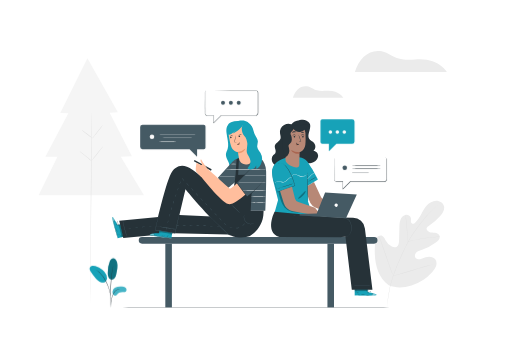
t = 0.00 s
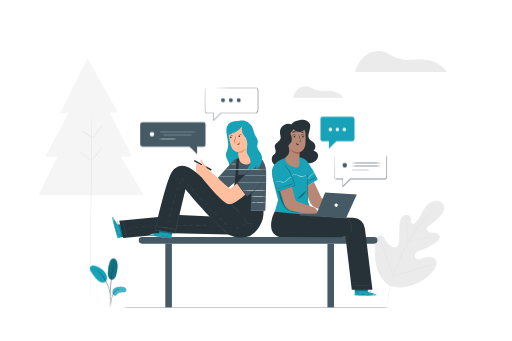
t = 0.28 s
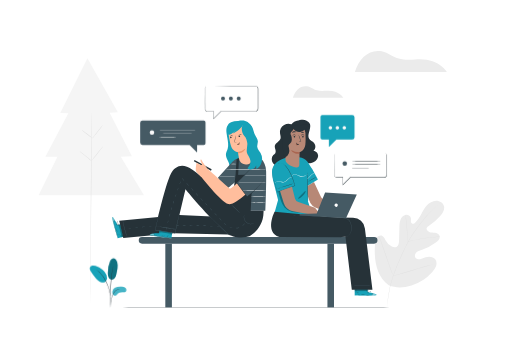
t = 0.47 s
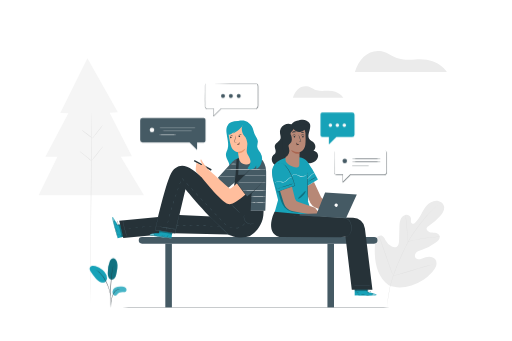
t = 0.75 s
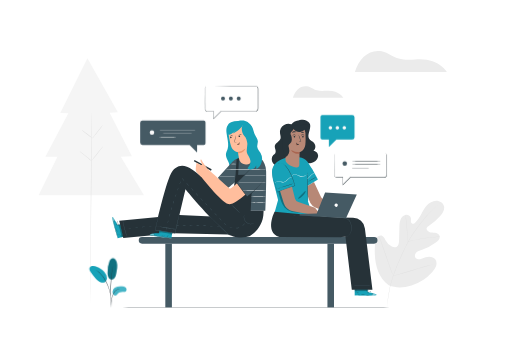
t = 1.03 s
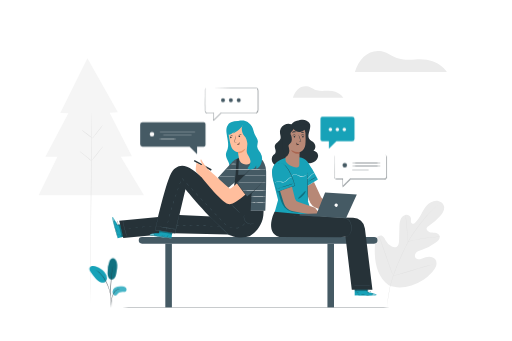
t = 1.22 s

The animated SVG that drew these frames (rendered in a browser with its animation timeline set to each time). Animation: 2 CSS @keyframes rules; one cycle of 1.50 s, repeats indefinitely.

<svg class="animated" id="freepik_stories-chatting" xmlns="http://www.w3.org/2000/svg" viewBox="0 0 750 500" version="1.1" xmlns:xlink="http://www.w3.org/1999/xlink" xmlns:svgjs="http://svgjs.com/svgjs"><style>svg#freepik_stories-chatting:not(.animated) .animable {opacity: 0;}svg#freepik_stories-chatting.animated #freepik--Plant--inject-64 {animation: 1.5s Infinite  linear wind;animation-delay: 0s;}svg#freepik_stories-chatting.animated #freepik--speech-bubbles--inject-64 {animation: 1.5s Infinite  linear floating;animation-delay: 0s;}            @keyframes wind {                0% {                    transform: rotate( 0deg );                }                25% {                    transform: rotate( 1deg );                }                75% {                    transform: rotate( -1deg );                }            }                    @keyframes floating {                0% {                    opacity: 1;                    transform: translateY(0px);                }                50% {                    transform: translateY(-10px);                }                100% {                    opacity: 1;                    transform: translateY(0px);                }            }        </style><g id="freepik--background-complete--inject-64" class="animable animator-active" style="transform-origin: 355.635px 263.286px;"><polygon points="127.81 85.28 88.02 165.55 99.9 166 66.18 229.78 83.89 229.78 56.27 286.45 210.69 286.45 176.69 229.78 192.98 229.08 160.4 165.32 172.44 164.62 127.81 85.28" style="fill: rgb(245, 245, 245); transform-origin: 133.48px 185.865px;" id="el76fgnx8z63t" class="animable"></polygon><path d="M134.39,165.2c.19,0-.07,41.59-.6,92.89s-1.11,192.83-1.31,192.83.07-141.52.6-192.84S134.19,165.2,134.39,165.2Z" style="fill: rgb(224, 224, 224); transform-origin: 133.433px 308.06px;" id="el35w7yfgrin" class="animable"></path><path d="M150.63,182.91c.16.12-3.25,4.79-7.6,10.44s-8,10.13-8.17,10,3.25-4.79,7.61-10.44S150.48,182.79,150.63,182.91Z" style="fill: rgb(224, 224, 224); transform-origin: 142.745px 193.13px;" id="eldxbdfxtzdkf" class="animable"></path><path d="M134.07,201.9c-.12.15-3.49-2.27-7.52-5.41s-7.2-5.81-7.08-6,3.49,2.27,7.52,5.41S134.19,201.74,134.07,201.9Z" style="fill: rgb(224, 224, 224); transform-origin: 126.77px 196.193px;" id="elqb8w6g6vg3" class="animable"></path><path d="M133.16,235.69a16.23,16.23,0,0,1-2.52-2c-1.5-1.27-3.57-3-5.89-4.91s-4.45-3.57-6-4.78a16.49,16.49,0,0,1-2.43-2.07,13.09,13.09,0,0,1,2.73,1.66c1.63,1.12,3.82,2.74,6.15,4.64s4.36,3.72,5.78,5.08A13.72,13.72,0,0,1,133.16,235.69Z" style="fill: rgb(224, 224, 224); transform-origin: 124.74px 228.81px;" id="elt2xzd5r7nfj" class="animable"></path><path d="M150.65,214.8c.15.12-3.58,5-8.33,10.93s-8.73,10.62-8.89,10.5,3.58-5,8.34-10.94S150.5,214.68,150.65,214.8Z" style="fill: rgb(224, 224, 224); transform-origin: 142.04px 225.515px;" id="elo5oof13xlz" class="animable"></path><path d="M569.55,418.35c-18.13-13.41-21.57-37.29-20.14-58.61.24-3.56,0-7.33,1.78-10.39s5.9-5.08,9.08-3.47c2.64,1.34,3.71,4.45,5.12,7.05a21.1,21.1,0,0,0,8.21,8.26c2.26,1.25,5.08,2.07,7.39.9,3.17-1.59,3.67-5.82,3.77-9.37l.51-19.81c.1-3.54.2-7.16,1.43-10.49s3.79-6.37,7.24-7.2,7.61,1.26,8.21,4.75a30.94,30.94,0,0,1,0,4.41c0,1.48.7,3.13,2.1,3.59s2.89-.5,4-1.5c3.83-3.46,6.49-8,9-12.49s4.93-9.12,8.42-12.91,8.24-6.73,13.39-6.85,10.53,3.2,11.66,8.23-2,10-5.32,13.94a79.85,79.85,0,0,1-17.19,15.15,6.55,6.55,0,0,0-2.89,2.86c-.86,2.34,1.34,4.76,3.67,5.62,2.65,1,5.56.79,8.35,1.21s5.78,1.73,6.76,4.38c1.35,3.67-1.84,7.36-4.94,9.75a68.88,68.88,0,0,1-20.69,10.9c-2.68.87-5.48,1.61-7.67,3.37s-3.58,4.91-2.37,7.44,4.48,3.45,7.26,3,5.31-1.82,8-2.71c5-1.68,11.35-1.13,14.37,3.18,2,2.84,2,6.7.89,10a25.76,25.76,0,0,1-5.73,8.57A68.86,68.86,0,0,1,603,418.58c-11.58,3.54-22.22,4.25-33.46-.23" style="fill: rgb(235, 235, 235); transform-origin: 600.038px 357.846px;" id="elpmuy4vayf8g" class="animable"></path><path d="M567.85,451.87c-.27-4.73-.13-9.27.95-17.7a154.06,154.06,0,0,1,6.82-29,317,317,0,0,1,13.89-33.75l4.1-8.66c1.35-2.84,2.69-5.66,4.17-8.33a157.58,157.58,0,0,1,9.41-14.89c3.23-4.59,6.46-8.83,9.51-12.78s6-7.56,8.79-10.74a126.48,126.48,0,0,1,14.35-14c1.82-1.53,3.27-2.66,4.26-3.42l1.14-.86c.25-.19.39-.28.39-.28a3.51,3.51,0,0,1-.36.32l-1.1.9c-1,.79-2.4,1.95-4.19,3.5a132.6,132.6,0,0,0-14.21,14.14c-2.78,3.19-5.68,6.82-8.72,10.77s-6.25,8.2-9.45,12.79a157.93,157.93,0,0,0-9.36,14.85c-1.47,2.66-2.8,5.46-4.15,8.31s-2.72,5.73-4.1,8.66a320.22,320.22,0,0,0-13.9,33.68,156.3,156.3,0,0,0-6.92,28.89c-1.12,8.39-1.52,12.93-1.32,17.65" style="fill: rgb(224, 224, 224); transform-origin: 606.681px 374.69px;" id="eljss17aac6h" class="animable"></path><path d="M597.92,354.38a7.81,7.81,0,0,1-.28-1.53c-.15-1-.32-2.42-.51-4.19-.39-3.54-.75-8.46-1.14-13.88s-.84-10.31-1.3-13.84c-.23-1.77-.42-3.19-.58-4.18a8.56,8.56,0,0,1-.17-1.54,8.42,8.42,0,0,1,.38,1.51c.21,1,.47,2.39.74,4.16.56,3.52,1.07,8.43,1.46,13.85s.73,10.24,1,13.89c.14,1.7.26,3.11.34,4.2A9,9,0,0,1,597.92,354.38Z" style="fill: rgb(224, 224, 224); transform-origin: 595.935px 334.8px;" id="el2kdiuyiiwcp" class="animable"></path><path d="M644.35,347.39a1.58,1.58,0,0,1-.48.06l-1.37.08c-1.19.05-2.91.13-5,.3-4.24.3-10.09.92-16.51,1.9s-12.19,2.13-16.33,3.08c-2.08.46-3.75.88-4.91,1.17l-1.33.32a1.55,1.55,0,0,1-.47.08s.14-.08.44-.18l1.31-.42c1.14-.35,2.8-.83,4.87-1.34,4.13-1.05,9.91-2.25,16.34-3.24s12.3-1.55,16.57-1.75c2.12-.12,3.85-.14,5-.13l1.38,0A1.68,1.68,0,0,1,644.35,347.39Z" style="fill: rgb(224, 224, 224); transform-origin: 621.15px 350.849px;" id="elxauhh72qooq" class="animable"></path><path d="M576.17,404.33a2.42,2.42,0,0,1-.29-.57l-.73-1.67c-.62-1.46-1.48-3.6-2.5-6.25-2-5.29-4.64-12.69-7.41-20.89S559.93,359.33,558,354c-1-2.61-1.76-4.75-2.33-6.3-.26-.7-.47-1.27-.64-1.71a2.37,2.37,0,0,1-.18-.62,4.13,4.13,0,0,1,.28.58l.73,1.67c.62,1.46,1.48,3.6,2.5,6.24,2,5.3,4.65,12.7,7.41,20.9s5.31,15.62,7.27,20.94c1,2.61,1.76,4.75,2.34,6.3.26.7.46,1.27.63,1.71A4.21,4.21,0,0,1,576.17,404.33Z" style="fill: rgb(224, 224, 224); transform-origin: 565.51px 374.85px;" id="elrtn1rst36pj" class="animable"></path><path d="M638.13,386.86a3.53,3.53,0,0,1-.62.21l-1.8.52-6.64,1.86c-5.61,1.58-13.32,3.86-21.84,6.4s-16.26,4.76-21.9,6.25c-2.82.75-5.1,1.33-6.69,1.7l-1.83.42a2.84,2.84,0,0,1-.64.11,3.15,3.15,0,0,1,.62-.21l1.8-.52,6.64-1.86c5.61-1.58,13.32-3.86,21.84-6.4s16.26-4.76,21.9-6.25c2.81-.75,5.1-1.33,6.69-1.7l1.83-.42A2.84,2.84,0,0,1,638.13,386.86Z" style="fill: rgb(224, 224, 224); transform-origin: 607.15px 395.595px;" id="el89urzxzmm15" class="animable"></path><path d="M520,105.75H655S643.1,84,608.34,87.18c-33.2,3-34.89-10.69-51.77-12.38S525.62,86.06,520,105.75Z" style="fill: rgb(235, 235, 235); transform-origin: 587.5px 90.2011px;" id="elohyt9ck78j" class="animable"></path><path d="M429.06,143.42h74s-6.55-11.91-25.6-10.18c-18.2,1.66-19.12-5.86-28.37-6.78S432.14,132.63,429.06,143.42Z" style="fill: rgb(235, 235, 235); transform-origin: 466.06px 134.9px;" id="el6gvhqsnl0yx" class="animable"></path></g><g id="freepik--Floor--inject-64" class="animable" style="transform-origin: 375px 450.66px;"><path d="M639.4,450.66c0,.14-118.39.26-264.39.26s-264.41-.12-264.41-.26S229,450.4,375,450.4,639.4,450.51,639.4,450.66Z" style="fill: rgb(38, 50, 56); transform-origin: 375px 450.66px;" id="elt17lvj1qui" class="animable"></path></g><g id="freepik--Seat--inject-64" class="animable" style="transform-origin: 378.095px 399.135px;"><path d="M548.26,357.32H207.93a4.87,4.87,0,0,1-4.87-4.87h0a4.87,4.87,0,0,1,4.87-4.87H548.26a4.87,4.87,0,0,1,4.87,4.87h0A4.87,4.87,0,0,1,548.26,357.32Z" style="fill: rgb(69, 90, 100); transform-origin: 378.095px 352.45px;" id="elvkdpa6n0oqe" class="animable"></path><rect x="242.04" y="357.32" width="9.63" height="93.37" style="fill: rgb(69, 90, 100); transform-origin: 246.855px 404.005px;" id="elycx2eqqilef" class="animable"></rect><rect x="479.74" y="357.32" width="9.63" height="93.37" style="fill: rgb(69, 90, 100); transform-origin: 484.555px 404.005px;" id="el6mft6gqg6jp" class="animable"></rect></g><g id="freepik--character-2--inject-64" class="animable" style="transform-origin: 474.525px 304.605px;"><path d="M429.67,183.83a12.43,12.43,0,0,0-19.4,11.75c.31,2.47,1.35,4.95.72,7.36-1.19,4.5-7.54,6.26-8.38,10.84-.33,1.81.31,3.63.8,5.4s.79,3.77-.13,5.36c-.67,1.18-1.9,1.92-2.86,2.88-3.1,3.09-3,8.51-.45,12s7.18,5.22,11.55,5.08a25.57,25.57,0,0,0,12.28-4.2" style="fill: rgb(38, 50, 56); transform-origin: 413.872px 213.068px;" id="el0dwaa7mbg3g" class="animable"></path><path d="M425.59,185.35A12.82,12.82,0,0,1,435,177c4.27-1,9.57-2.42,13.48-.43,2.44,1.25,4.78,3.06,5.74,5.63,1.14,3-.61,8.72-1.49,11.86s-1.53,6.7.2,9.46,5.1,3.72,7.22,6.07a8.44,8.44,0,0,1-.88,11.73c3.78-.22,7,3.63,6.83,7.41s-2.89,7.1-6.26,8.81-7.27,2.07-11.05,2.08a66.84,66.84,0,0,1-14-1.45c-3.78-.8-7.72-2.07-10.18-5.05-2.26-2.74-2.89-6.48-2.89-10,0-12.57,6.57-25,3.71-37.26" style="fill: rgb(38, 50, 56); transform-origin: 443.913px 207.594px;" id="elvg5chdlryf" class="animable"></path><path d="M448.15,278.58,453,293.76A17.54,17.54,0,0,0,466.61,306L499,312l8.81-.28L499,300.84l-24.34-8.3a6.54,6.54,0,0,1-4.92-4.66L460,266.79l-12.27,7.53Z" style="fill: rgb(183, 136, 118); transform-origin: 477.77px 289.395px;" id="el1k23pjebz7h" class="animable"></path><path d="M400.4,263.73c.45,2.35,7.3,19.45,7.3,19.45s26.66-9,26.31-10.37c-.29-1.07-5.41-18.19-11.55-27.67a13.87,13.87,0,0,0-10.68-6.43c-1.2-.08-3.8,1.17-4.51,1.57C401.66,243.45,396.89,245.58,400.4,263.73Z" style="fill: rgb(69, 90, 100); transform-origin: 416.607px 260.943px;" id="elag5prky9iik" class="animable"></path><path d="M438,230.6c12.06,1.35,14,9.54,19.64,17.61l8.13,15-15,9.17.52,23,7.12,22-56.25-5.29,5.19-18.84-7.49-29.58c-.57-4-2.12-11.53-1.07-15.49,3.27-12.39,16.16-16,25-18.32,1.83-.47,10.65-.44,12.18-.07" style="fill: #17A2B8; transform-origin: 432.102px 273.445px;" id="el1fceple6wwb" class="animable"></path><path d="M400.89,263.49l.12.32c.07.23.18.55.31.95.27.85.66,2.07,1.15,3.63,1,3.16,2.39,7.67,4.1,13.14l-.19-.09,25-9.24.62-.26-.1.21a110.06,110.06,0,0,0-5.87-16.46,46.59,46.59,0,0,0-7.44-12.07,16.4,16.4,0,0,0-4.21-3.41,8.72,8.72,0,0,0-3.89-1.15,7.12,7.12,0,0,0-.79,0l-.7.07-.59.07-.48.13-.66.17-.23.05a.61.61,0,0,1,.22-.08l.65-.21.48-.14a4.77,4.77,0,0,1,.6-.09l.7-.09a5.47,5.47,0,0,1,.81,0,8.82,8.82,0,0,1,4,1.12,16.46,16.46,0,0,1,4.29,3.41,46.12,46.12,0,0,1,7.56,12.1,108.12,108.12,0,0,1,5.91,16.51l0,.15-.14.06-.63.26c-9.38,3.51-18.08,6.63-25.07,9.18l-.14.06,0-.15c-1.65-5.49-3-10-4-13.18-.47-1.57-.83-2.8-1.08-3.66-.12-.4-.21-.72-.28-1A2.17,2.17,0,0,1,400.89,263.49Z" style="fill: rgb(38, 50, 56); transform-origin: 416.575px 260.358px;" id="elmn4yvwwynv" class="animable"></path><path d="M431,268.75c0,.09-5.75,2.09-12.91,4.46s-13,4.22-13,4.12,5.75-2.09,12.92-4.46S430.94,268.65,431,268.75Z" style="fill: rgb(38, 50, 56); transform-origin: 418.045px 273.04px;" id="el91qfiofz8sb" class="animable"></path><g id="elv4vb1y18rwe"><g style="opacity: 0.3; transform-origin: 424.06px 295.392px;" class="animable" id="elpskvy7qsd9"><path d="M407.79,281.12A114.38,114.38,0,0,0,412,295.55a31,31,0,0,0,4.54,8.34,21,21,0,0,0,10.91,6.65,34.45,34.45,0,0,0,12.88.63l-21.41-12.1-5.7-19.79Z" id="elaegg4c5uip6" class="animable" style="transform-origin: 424.06px 295.392px;"></path></g></g><path d="M410.25,280l5.28,17.28a17.62,17.62,0,0,0,13.61,12.35l32.39,6.15,8.81-.28-8.81-11.05-24.35-8.4a6.56,6.56,0,0,1-4.91-4.73l-4.51-17.39Z" style="fill: rgb(183, 136, 118); transform-origin: 440.295px 294.855px;" id="el302dv4wvfo" class="animable"></path><path d="M451.34,294.78a12.2,12.2,0,0,1-.15-1.63c-.05-1.15-.13-2.65-.22-4.47-.16-3.77-.34-9-.52-14.73s-.3-11-.37-14.74c0-1.82,0-3.32-.05-4.47a11.17,11.17,0,0,1,.05-1.64,9,9,0,0,1,.15,1.63c.06,1.15.13,2.65.22,4.47.16,3.77.35,9,.52,14.73s.31,11,.37,14.74c0,1.82,0,3.33.06,4.47A8.76,8.76,0,0,1,451.34,294.78Z" style="fill: rgb(38, 50, 56); transform-origin: 450.717px 273.94px;" id="elu4g5vm2wkkm" class="animable"></path><g id="els06zb4hebw"><g style="opacity: 0.3; transform-origin: 442.332px 285.66px;" class="animable" id="elk5kw149mia"><path d="M447.77,280c.59.38-.93,3.77-4.08,7s-6.49,4.83-6.88,4.24,2.08-3,5-6.06S447.15,279.61,447.77,280Z" id="elgllklwdw8cw" class="animable" style="transform-origin: 442.332px 285.66px;"></path></g></g><path d="M463.6,259.22a55.5,55.5,0,0,1-6.31,4,53.07,53.07,0,0,1-6.58,3.56,106.59,106.59,0,0,1,12.89-7.57Z" style="fill: rgb(38, 50, 56); transform-origin: 457.155px 262.995px;" id="el6r7elnnzsjc" class="animable"></path><path d="M427.74,260.24c0,.05-.4-.06-1.09,0a5.73,5.73,0,0,0-2.74,1,17.08,17.08,0,0,0-3.27,2.95,9.77,9.77,0,0,1-4.57,3.11c-2,.45-3.9-.25-5.49-.7a9,9,0,0,0-4.29-.53,4.05,4.05,0,0,0-2.45,1.44,6.59,6.59,0,0,0-.52.95s0-.11,0-.3a2.73,2.73,0,0,1,.34-.77,4.1,4.1,0,0,1,2.53-1.68,9.13,9.13,0,0,1,4.51.42c1.6.44,3.41,1.08,5.23.67a9.63,9.63,0,0,0,4.35-2.95,16.67,16.67,0,0,1,3.42-2.93,5.53,5.53,0,0,1,2.93-.86,3,3,0,0,1,.82.11C427.65,260.19,427.75,260.22,427.74,260.24Z" style="fill: rgb(250, 250, 250); transform-origin: 415.53px 264.26px;" id="elcsg9of0s08u" class="animable"></path><path d="M451,256.56a4.77,4.77,0,0,0-1-.17,4.42,4.42,0,0,0-2.49,1c-.48.33-1,.75-1.58,1.14a5.15,5.15,0,0,1-2.15.81,9.4,9.4,0,0,1-5.07-1,42,42,0,0,0-4.61-2.1,6.19,6.19,0,0,0-3.95-.12,4.22,4.22,0,0,0-2.2,1.52c-.36.52-.45.89-.5.88s0-.1,0-.27a2.57,2.57,0,0,1,.3-.72,4.15,4.15,0,0,1,2.25-1.75,6.4,6.4,0,0,1,4.22,0,36.31,36.31,0,0,1,4.68,2.09,9.15,9.15,0,0,0,4.78,1,7.91,7.91,0,0,0,3.59-1.79,4.35,4.35,0,0,1,2.7-.88,1.83,1.83,0,0,1,.76.21C450.89,256.48,451,256.54,451,256.56Z" style="fill: rgb(250, 250, 250); transform-origin: 439.214px 257.398px;" id="elqi5hvo20u0l" class="animable"></path><path d="M449.7,261.56a8.82,8.82,0,0,0,1.83-.69,12.67,12.67,0,0,0,3.31-3.38,8.71,8.71,0,0,1,3.79-3.13,2.6,2.6,0,0,1,2,0,6.53,6.53,0,0,0-1.91.35,9.51,9.51,0,0,0-3.51,3.11,11.15,11.15,0,0,1-3.54,3.39A2.82,2.82,0,0,1,449.7,261.56Z" style="fill: rgb(250, 250, 250); transform-origin: 455.165px 257.885px;" id="elb4hh4sxi5tt" class="animable"></path><path d="M538.88,428.28l-.16-10.18-19.07.18.08,14.9,1.18.06c5.27.24,26.79.87,30.3-.23C555.12,431.78,538.88,428.28,538.88,428.28Z" style="fill: #17A2B8; transform-origin: 535.734px 425.869px;" id="elprh566j0rqn" class="animable"></path><g id="elktdfngyybt8"><g style="opacity: 0.4; transform-origin: 535.809px 431.961px;" class="animable" id="elxh5bysoevx"><path d="M546.82,430.28s5.69,1.58,5,2.52-22.47,1.13-32.08.38l0-.43h25.4S545.71,430.33,546.82,430.28Z" style="fill: rgb(255, 255, 255); transform-origin: 535.809px 431.961px;" id="elnecq83j60fk" class="animable"></path></g></g><path d="M519.45,432.74l.33,0,.94.05,3.47.12c2.93.08,7,.14,11.45.1s8.52-.15,11.44-.28l3.47-.17.94-.07a1.14,1.14,0,0,0,.33,0h-.33l-1,0-3.46.1c-2.93.08-7,.18-11.44.21s-8.52,0-11.44,0l-3.47,0h-1.28Z" style="fill: rgb(38, 50, 56); transform-origin: 535.61px 432.756px;" id="elugl1oxgc0qh" class="animable"></path><path d="M545.15,433a8.06,8.06,0,0,1,.63-1.66,7.58,7.58,0,0,1,1.17-1.33,2.52,2.52,0,0,0-1.36,1.21A2.58,2.58,0,0,0,545.15,433Z" style="fill: rgb(38, 50, 56); transform-origin: 546.041px 431.505px;" id="el7krnyzwdjyo" class="animable"></path><path d="M539.5,430.24s.32-.3.59-.74.46-.83.4-.86-.32.3-.59.74S539.45,430.2,539.5,430.24Z" style="fill: rgb(38, 50, 56); transform-origin: 539.996px 429.439px;" id="el3iopz0fvl1v" class="animable"></path><path d="M538,429.43c0,.05.34-.15.67-.45s.55-.58.51-.63-.34.16-.67.46S537.91,429.39,538,429.43Z" style="fill: rgb(38, 50, 56); transform-origin: 538.584px 428.89px;" id="el31gnndwveve" class="animable"></path><path d="M537,427.64c0,.07.44.12,1,.12a2.39,2.39,0,0,0,1-.11,2.14,2.14,0,0,0-1-.12A2.32,2.32,0,0,0,537,427.64Z" style="fill: rgb(38, 50, 56); transform-origin: 538px 427.644px;" id="elxi162hd5alb" class="animable"></path><path d="M536.61,426.38a2.84,2.84,0,0,0,2.26.15,128.54,128.54,0,0,1-2.26-.15Z" style="fill: rgb(38, 50, 56); transform-origin: 537.74px 426.538px;" id="elrhd0tlzearb" class="animable"></path><path d="M540.13,428.57a3.71,3.71,0,0,0,1.23,0,7.17,7.17,0,0,0,1.3-.3,3.54,3.54,0,0,0,.74-.31.67.67,0,0,0,.3-.39.49.49,0,0,0-.19-.49,2.25,2.25,0,0,0-2.77.69,2.12,2.12,0,0,0-.39.82.7.7,0,0,0,0,.33,3.26,3.26,0,0,1,.55-1,2.17,2.17,0,0,1,1-.69,1.9,1.9,0,0,1,1.46.09c.2.14.12.37-.09.5a3.89,3.89,0,0,1-.69.3,8.92,8.92,0,0,1-1.26.34C540.6,428.52,540.13,428.53,540.13,428.57Z" style="fill: rgb(38, 50, 56); transform-origin: 541.92px 427.891px;" id="elgpi03n81fij" class="animable"></path><path d="M540.45,428.63a1.19,1.19,0,0,0,.13-.86,1.94,1.94,0,0,0-.34-.89,1.25,1.25,0,0,0-1-.62.5.5,0,0,0-.38.57,1.44,1.44,0,0,0,.22.55,3.89,3.89,0,0,0,.58.74,1.8,1.8,0,0,0,.71.49s-.25-.22-.59-.61a4.18,4.18,0,0,1-.52-.73c-.17-.26-.29-.72,0-.78s.62.27.81.52a2,2,0,0,1,.35.79A4.38,4.38,0,0,1,540.45,428.63Z" style="fill: rgb(38, 50, 56); transform-origin: 539.731px 427.445px;" id="elbh7iz72wx6" class="animable"></path><path d="M519.8,427.52s.54-.06,1.41,0a6,6,0,0,1,3.08,1.24,6.17,6.17,0,0,1,2,2.69c.29.82.33,1.37.37,1.36a1.25,1.25,0,0,0,0-.38,5.19,5.19,0,0,0-.22-1,5.8,5.8,0,0,0-5.17-4.05,5.39,5.39,0,0,0-1.05,0C519.93,427.47,519.8,427.5,519.8,427.52Z" style="fill: rgb(38, 50, 56); transform-origin: 523.237px 430.082px;" id="el66nhgti9ml" class="animable"></path><path d="M521.71,419.57a30.86,30.86,0,0,0-.14,3.91,36.84,36.84,0,0,0,.1,3.92,31,31,0,0,0,.14-3.92A36.72,36.72,0,0,0,521.71,419.57Z" style="fill: rgb(38, 50, 56); transform-origin: 521.69px 423.485px;" id="elq7cg2cr34na" class="animable"></path><path d="M529,431.08a11,11,0,0,0,2.79.25,10.69,10.69,0,0,0,2.79-.24c0-.07-1.25,0-2.79,0S529,431,529,431.08Z" style="fill: rgb(38, 50, 56); transform-origin: 531.79px 431.194px;" id="elxynknx3qrkj" class="animable"></path><path d="M525.29,431.11c0,.05.1.26.23.55s.2.53.27.53.09-.3-.06-.63S525.33,431.06,525.29,431.11Z" style="fill: rgb(38, 50, 56); transform-origin: 525.567px 431.646px;" id="elr4dppn8z6p" class="animable"></path><path d="M523.86,429.37s.08.24.28.44.4.32.44.28-.08-.25-.28-.45S523.91,429.32,523.86,429.37Z" style="fill: rgb(38, 50, 56); transform-origin: 524.224px 429.728px;" id="el77zxnc7h1ta" class="animable"></path><path d="M521.84,428.58c0,.07.27.06.55.16s.48.24.53.2-.11-.31-.46-.42S521.82,428.53,521.84,428.58Z" style="fill: rgb(38, 50, 56); transform-origin: 522.384px 428.711px;" id="el9mjfovf0pl7" class="animable"></path><path d="M520.4,428.22c0,.06.09.16.25.22s.3.06.33,0-.09-.16-.25-.22S520.42,428.16,520.4,428.22Z" style="fill: rgb(38, 50, 56); transform-origin: 520.692px 428.33px;" id="el2c3bln0w095" class="animable"></path><g id="elyqkm4iqvqcq"><g style="opacity: 0.3; transform-origin: 529.275px 425.62px;" class="animable" id="elt7veorxoj2r"><polygon points="519.82 427.01 538.87 426.53 538.82 424.23 519.68 424.53 519.82 427.01" id="elu0yrbf0w3f8" class="animable" style="transform-origin: 529.275px 425.62px;"></polygon></g></g><path d="M461.53,318.24l55.72,1A17.9,17.9,0,0,1,534.68,335l11.05,89.8H515.47l-9.25-77.56H462.28Z" style="fill: rgb(38, 50, 56); transform-origin: 503.63px 371.52px;" id="el2ve2z0o11no" class="animable"></path><path d="M545.35,419.08c0,.14-6.63.3-14.8.35s-14.81,0-14.81-.16,6.62-.31,14.8-.36S545.35,418.94,545.35,419.08Z" style="fill: rgb(69, 90, 100); transform-origin: 530.545px 419.172px;" id="elyuozv4ob4mc" class="animable"></path><path d="M409.29,347.58c-22.24-7.36-7.06-37.14-7.06-37.14l97.21,9.14a14.06,14.06,0,0,1,14.16,14.07h0a14.05,14.05,0,0,1-14.06,14.06l-90.25-.13" style="fill: rgb(38, 50, 56); transform-origin: 455.386px 329.075px;" id="eldec4lcqfcxg" class="animable"></path><polygon points="438.94 316.02 439.22 313.92 464.1 312.94 476.31 282.15 522.83 285.31 507.13 319.49 438.94 316.02" style="fill: rgb(69, 90, 100); transform-origin: 480.885px 300.82px;" id="elf5n24plr3xj" class="animable"></polygon><path d="M494.62,302.12a2.44,2.44,0,1,1-.76-3.36A2.44,2.44,0,0,1,494.62,302.12Z" style="fill: rgb(255, 255, 255); transform-origin: 492.554px 300.821px;" id="elp85w70k0fkj" class="animable"></path><path d="M429.52,315.41a.81.81,0,0,1,.29,0h.85l3.25.13,12,.56,39.44,2c1.92.09,3.83.25,5.7.27s3.73.1,5.55.21,3.61.23,5.35.41a20,20,0,0,1,5.08,1,12.18,12.18,0,0,1,4.23,2.56,10.73,10.73,0,0,1,2.57,3.9,19,19,0,0,1,1,4.21,27.69,27.69,0,0,1,.28,4,16.21,16.21,0,0,1-1.34,6.71,11.17,11.17,0,0,1-3.16,4.08,9.11,9.11,0,0,1-2.88,1.54,4.92,4.92,0,0,1-1.12.22s.39-.08,1.09-.32a9.15,9.15,0,0,0,2.78-1.6,11.12,11.12,0,0,0,3-4,16,16,0,0,0,1.24-6.59,26.94,26.94,0,0,0-.31-3.92,18.4,18.4,0,0,0-1-4.11,10.14,10.14,0,0,0-2.47-3.73,11.9,11.9,0,0,0-4.08-2.44,19.46,19.46,0,0,0-5-1c-1.73-.17-3.51-.29-5.33-.39s-3.66-.17-5.53-.2-3.78-.18-5.71-.27l-39.44-2.2-12-.73-3.25-.22-.84-.07Z" style="fill: rgb(69, 90, 100); transform-origin: 472.316px 331.303px;" id="el2c8rp3yrcb1" class="animable"></path><path d="M417.63,187.28l.06,3,.6,44.73c.07,5.2,10.74,10.58,16.3,10.46h0c5.61-.12,3.61-6.09,4-11a87.59,87.59,0,0,0,.14-11.3s7.09-1.18,8.56-10.44c.73-4.6.5-12.15.11-18.32a9.77,9.77,0,0,0-10.78-9.11Z" style="fill: rgb(183, 136, 118); transform-origin: 432.698px 215.359px;" id="el5e6cc51rrfa" class="animable"></path><path d="M445,200.37a1.19,1.19,0,0,1-1.15,1.2,1.13,1.13,0,0,1-1.22-1.07,1.19,1.19,0,0,1,1.14-1.2A1.14,1.14,0,0,1,445,200.37Z" style="fill: rgb(38, 50, 56); transform-origin: 443.815px 200.435px;" id="elqyxgqqc34oe" class="animable"></path><path d="M445.81,198.31c-.15.15-1.05-.51-2.33-.51s-2.21.64-2.35.49.08-.35.49-.65a3.25,3.25,0,0,1,1.88-.58,3.08,3.08,0,0,1,1.85.6C445.75,198,445.88,198.24,445.81,198.31Z" style="fill: rgb(38, 50, 56); transform-origin: 443.458px 197.696px;" id="elog7zhhz8y9g" class="animable"></path><path d="M432.55,200.37a1.18,1.18,0,0,1-1.14,1.2,1.13,1.13,0,0,1-1.23-1.07,1.19,1.19,0,0,1,1.14-1.2A1.14,1.14,0,0,1,432.55,200.37Z" style="fill: rgb(38, 50, 56); transform-origin: 431.365px 200.435px;" id="elt4x106puhb" class="animable"></path><path d="M433.25,198.55c-.15.15-1.05-.51-2.33-.51s-2.21.64-2.35.49.08-.35.49-.65a3.26,3.26,0,0,1,1.89-.58,3.12,3.12,0,0,1,1.85.6C433.19,198.2,433.32,198.48,433.25,198.55Z" style="fill: rgb(38, 50, 56); transform-origin: 430.898px 197.936px;" id="elmcr7bx60mdg" class="animable"></path><path d="M437.89,208a8.31,8.31,0,0,1,2.07-.37c.33,0,.64-.1.69-.32a1.63,1.63,0,0,0-.22-1c-.3-.79-.63-1.62-1-2.49a43.22,43.22,0,0,1-2.17-6.49,42.31,42.31,0,0,1,2.69,6.31l.92,2.49a1.89,1.89,0,0,1,.17,1.28.83.83,0,0,1-.54.48,2,2,0,0,1-.55.08A8.28,8.28,0,0,1,437.89,208Z" style="fill: rgb(38, 50, 56); transform-origin: 439.172px 202.69px;" id="el9oqrl1wlfno" class="animable"></path><path d="M438.77,223.14a23.56,23.56,0,0,1-12.4-3.31s3,6.36,12.27,5.49Z" style="fill: rgb(170, 101, 80); transform-origin: 432.57px 222.616px;" id="elstgo3uv4hu9" class="animable"></path><path d="M437.35,211.1a2.29,2.29,0,0,0-2.07-.85,2.07,2.07,0,0,0-1.45.77,1.33,1.33,0,0,0-.1,1.53,1.55,1.55,0,0,0,1.67.42,4.81,4.81,0,0,0,1.64-1,1.61,1.61,0,0,0,.36-.38.42.42,0,0,0,0-.48" style="fill: rgb(170, 101, 80); transform-origin: 435.505px 211.647px;" id="elpkexg04ncq" class="animable"></path><path d="M434.13,208.9c.2,0,.21,1.38,1.39,2.36s2.67.84,2.68,1-.33.27-1,.29a3.48,3.48,0,0,1-2.23-.78,3,3,0,0,1-1.08-2C433.88,209.24,434,208.9,434.13,208.9Z" style="fill: rgb(38, 50, 56); transform-origin: 436.045px 210.725px;" id="el67vtq2huqbu" class="animable"></path><path d="M425.16,183c0-.11.15-.17.23-.14s.1.15.06.26-.15.17-.23.14A.19.19,0,0,1,425.16,183Z" style="fill: rgb(38, 50, 56); transform-origin: 425.301px 183.06px;" id="el7o4w6803cjs" class="animable"></path><path d="M417.15,231.08a10.12,10.12,0,0,0,5.91-6,13.74,13.74,0,0,0,.2-8.53c-.37-1.29-.89-2.7-.32-3.91a7.39,7.39,0,0,1,2-2.08,8.64,8.64,0,0,0,2.63-5.83,15.06,15.06,0,0,0-1.18-6.41c-.44-1.12-1-2.34-.57-3.48a5.48,5.48,0,0,1,1.61-2,15.24,15.24,0,0,0,3.22-4.3,4.3,4.3,0,0,0,.44-3.67c-.67-1.39-2.42-1.83-4-1.94-3.66-.28-7.71.53-10,3.37-2.09,2.54-2.33,6.09-2.48,9.38-.46,10.37-.92,20.84.87,31.07" style="fill: rgb(38, 50, 56); transform-origin: 422.755px 206.979px;" id="el07ovgoh4m79t" class="animable"></path><path d="M451,186.25a15,15,0,0,1-1.58.86,11.55,11.55,0,0,0-1.34,1.16c-.23.23-.49.49-.72.75-.07.07-.1.14-.17.21l-.26.26-.65.61a15.74,15.74,0,0,1-2,1.56,10.47,10.47,0,0,1-3.44,1.51,10.71,10.71,0,0,1-7-.86,11,11,0,0,1-3.86-3.09c-1.57-2.1-1.82-3.8-1.09-4.73s2.55-.79,4.59-.29a26.12,26.12,0,0,0,3,.6,7.11,7.11,0,0,0,2.41-.06,5.77,5.77,0,0,0,1.12-.4c.52-.23,1.17-.58,1.91-.93.38-.18.77-.36,1.2-.52l.64-.23c.23-.08.49-.17.73-.23a8.4,8.4,0,0,1,2.78-.22,5,5,0,0,1,3.78,2C451.62,185.15,451.39,185.88,451,186.25Z" style="fill: rgb(38, 50, 56); transform-origin: 439.945px 187.795px;" id="elzwtsbhgji4" class="animable"></path><path d="M433.58,193.54c-.13.35-1.4.18-2.9.36s-2.71.59-2.91.28c-.09-.15.12-.47.61-.81a4.8,4.8,0,0,1,2.16-.76,5,5,0,0,1,2.27.27C433.36,193.1,433.63,193.38,433.58,193.54Z" style="fill: rgb(38, 50, 56); transform-origin: 430.668px 193.436px;" id="elz7e3dvtps5c" class="animable"></path><path d="M445.34,194.61c-.23.29-1.11,0-2.17,0s-1.95.19-2.16-.11c-.09-.15.05-.44.45-.72a3.15,3.15,0,0,1,3.48.11C445.31,194.17,445.44,194.47,445.34,194.61Z" style="fill: rgb(38, 50, 56); transform-origin: 443.178px 194.024px;" id="elm0o16nd8zu" class="animable"></path></g><g id="freepik--character-1--inject-64" class="animable" style="transform-origin: 277.047px 263.14px;"><path d="M171.93,329.75l9.88-2.48,4.75,18.47-14.41,3.78-.37-1.13c-1.59-5-7.75-25.66-7.6-29.33C164.36,315,171.93,329.75,171.93,329.75Z" style="fill: #17A2B8; transform-origin: 175.369px 333.936px;" id="elp6dln85w90h" class="animable"></path><g id="elnce9jdz9pz"><g style="opacity: 0.4; transform-origin: 168.402px 333.914px;" class="animable" id="eljoxelg7eh5p"><path d="M168,322.59s-3-5.09-3.73-4.17,4.71,22,7.92,31.1l.41-.14L166,324.84S168.19,323.68,168,322.59Z" style="fill: rgb(255, 255, 255); transform-origin: 168.402px 333.914px;" id="elcyfqv12sx2s" class="animable"></path></g></g><path d="M172.64,349.67a1.43,1.43,0,0,1-.11-.31c-.09-.27-.19-.57-.29-.9-.28-.9-.62-2-1-3.32-.83-2.81-1.93-6.7-3.05-11s-2-8.27-2.68-11.13l-.73-3.39c-.06-.35-.12-.65-.18-.93s-.05-.32-.05-.32a1.3,1.3,0,0,1,.1.31c.06.28.14.58.22.92.22.92.48,2,.8,3.37.67,2.85,1.63,6.79,2.74,11.11s2.2,8.23,3,11.05c.37,1.31.69,2.43.94,3.33.09.34.18.64.25.92A1.58,1.58,0,0,1,172.64,349.67Z" style="fill: rgb(38, 50, 56); transform-origin: 168.595px 334.02px;" id="el2iqt10kewzx" class="animable"></path><path d="M165.71,324.92a8,8,0,0,0,1.45-1,6.93,6.93,0,0,0,1-1.48,3.07,3.07,0,0,1-2.43,2.52Z" style="fill: rgb(38, 50, 56); transform-origin: 166.935px 323.7px;" id="ellyrau61yz8n" class="animable"></path><path d="M169.89,329.65s.2-.38.55-.76.68-.65.73-.61-.2.39-.56.77S169.93,329.7,169.89,329.65Z" style="fill: rgb(38, 50, 56); transform-origin: 170.533px 328.966px;" id="el5u8vuocb7ep" class="animable"></path><path d="M171.06,331c-.05,0,.06-.38.27-.77s.41-.68.47-.65-.06.37-.27.76S171.12,331,171.06,331Z" style="fill: rgb(38, 50, 56); transform-origin: 171.432px 330.289px;" id="elxvnn9ejqy1n" class="animable"></path><path d="M173.05,331.44a4.39,4.39,0,0,1-.52-1.92,2.2,2.2,0,0,1,.37.93A2.36,2.36,0,0,1,173.05,331.44Z" style="fill: rgb(38, 50, 56); transform-origin: 172.792px 330.48px;" id="el3uvdqsm5x26" class="animable"></path><path d="M174.36,331.45a2,2,0,0,1-.59-1,1.93,1.93,0,0,1-.14-1.14,5.52,5.52,0,0,1,.36,1.07A5.23,5.23,0,0,1,174.36,331.45Z" style="fill: rgb(38, 50, 56); transform-origin: 173.979px 330.38px;" id="eltsqb329hzmp" class="animable"></path><path d="M171.33,328.61a3.76,3.76,0,0,1-.29-1.19,6.94,6.94,0,0,1,0-1.33,3.41,3.41,0,0,1,.11-.8.65.65,0,0,1,.29-.39.49.49,0,0,1,.52.06,2.24,2.24,0,0,1,.06,2.85,2.14,2.14,0,0,1-.69.59.83.83,0,0,1-.31.12,3.69,3.69,0,0,0,.87-.8,2.25,2.25,0,0,0,.4-1.19,2,2,0,0,0-.46-1.39c-.19-.15-.4,0-.47.22a4.55,4.55,0,0,0-.11.74,8.15,8.15,0,0,0,0,1.31C171.26,328.15,171.37,328.6,171.33,328.61Z" style="fill: rgb(38, 50, 56); transform-origin: 171.755px 326.731px;" id="elf454pstlkl8" class="animable"></path><path d="M171.2,328.32A1.19,1.19,0,0,1,172,328a2.08,2.08,0,0,1,1,.1,1.25,1.25,0,0,1,.86.83.5.5,0,0,1-.46.51,1.55,1.55,0,0,1-.58-.06,3.63,3.63,0,0,1-.86-.38,1.94,1.94,0,0,1-.66-.55s.28.18.74.41a4.25,4.25,0,0,0,.84.31c.29.1.77.09.74-.22s-.42-.53-.7-.65a2.14,2.14,0,0,0-.86-.14A5.08,5.08,0,0,0,171.2,328.32Z" style="fill: rgb(38, 50, 56); transform-origin: 172.53px 328.712px;" id="el9awhxksw7pl" class="animable"></path><path d="M177.6,348s-.09-.55-.4-1.35a6,6,0,0,0-5.11-3.85c-.86-.07-1.4,0-1.4,0a1.12,1.12,0,0,1,.37-.09,4.42,4.42,0,0,1,1.05-.06,5.8,5.8,0,0,1,5.24,3.95,5.46,5.46,0,0,1,.24,1A1.68,1.68,0,0,1,177.6,348Z" style="fill: rgb(38, 50, 56); transform-origin: 174.149px 345.321px;" id="elt7fzpfbse09" class="animable"></path><path d="M184.79,344.09a33.75,33.75,0,0,1-3.75,1.14,29.88,29.88,0,0,1-3.82.91A35.27,35.27,0,0,1,181,345,34.17,34.17,0,0,1,184.79,344.09Z" style="fill: rgb(38, 50, 56); transform-origin: 181.005px 345.115px;" id="elgp5mx9bk9fs" class="animable"></path><path d="M171.77,340a15.64,15.64,0,0,1-1.44-5.38c.07,0,.3,1.21.7,2.7S171.84,340,171.77,340Z" style="fill: rgb(38, 50, 56); transform-origin: 171.054px 337.31px;" id="el5zmbw648ly2" class="animable"></path><path d="M172.71,343.61c0,.06-.28,0-.59-.08s-.57-.06-.58-.12.27-.17.62-.11S172.75,343.56,172.71,343.61Z" style="fill: rgb(38, 50, 56); transform-origin: 172.127px 343.459px;" id="elxm02mu245dl" class="animable"></path><path d="M174.76,344.54s-.25,0-.5-.16-.41-.3-.38-.35.26,0,.5.15S174.79,344.48,174.76,344.54Z" style="fill: rgb(38, 50, 56); transform-origin: 174.32px 344.276px;" id="eloemu07r7mbj" class="animable"></path><path d="M176,346.29c-.07,0-.13-.24-.29-.49s-.36-.41-.33-.46.32,0,.52.33S176.1,346.29,176,346.29Z" style="fill: rgb(38, 50, 56); transform-origin: 175.721px 345.807px;" id="elqf472h9bqao" class="animable"></path><path d="M176.77,347.58c-.06,0-.18,0-.28-.18s-.13-.28-.08-.32.17.05.27.19S176.82,347.55,176.77,347.58Z" style="fill: rgb(38, 50, 56); transform-origin: 176.589px 347.325px;" id="ela455xxr8jca" class="animable"></path><g id="el6hsmpjcucuc"><g style="opacity: 0.3; transform-origin: 177.075px 338.295px;" class="animable" id="elntkj496za4h"><polygon points="178.09 347.83 173.63 329.31 175.86 328.76 180.52 347.32 178.09 347.83" id="elkzmox8zfhx8" class="animable" style="transform-origin: 177.075px 338.295px;"></polygon></g></g><polygon points="180.38 348.86 254.65 342 365.96 344.49 342.55 319 262.63 315.17 174.43 323.5 180.38 348.86" style="fill: rgb(38, 50, 56); transform-origin: 270.195px 332.015px;" id="elv4msc9s5tqe" class="animable"></polygon><path d="M192.4,334.41A6.09,6.09,0,0,1,190,335a6.44,6.44,0,0,1-2.52,0,12.35,12.35,0,0,1,5-.59Z" style="fill: rgb(69, 90, 100); transform-origin: 189.98px 334.743px;" id="el11822mo1kg9d" class="animable"></path><path d="M202.34,333.37a6.3,6.3,0,0,1-2.46.51,6.22,6.22,0,0,1-2.51,0,12.07,12.07,0,0,1,5-.5Z" style="fill: rgb(69, 90, 100); transform-origin: 199.87px 333.658px;" id="elgter2w11m9" class="animable"></path><path d="M212.3,332.48a6,6,0,0,1-2.47.47,6.31,6.31,0,0,1-2.51,0,6.07,6.07,0,0,1,2.47-.48A6.41,6.41,0,0,1,212.3,332.48Z" style="fill: rgb(69, 90, 100); transform-origin: 209.81px 332.714px;" id="elho9kghutz8l" class="animable"></path><path d="M222.27,331.75a12.31,12.31,0,0,1-5,.35,6.05,6.05,0,0,1,2.47-.44A6.15,6.15,0,0,1,222.27,331.75Z" style="fill: rgb(69, 90, 100); transform-origin: 219.77px 331.891px;" id="elmu6yjz27og" class="animable"></path><path d="M232.25,331.16a6.12,6.12,0,0,1-2.48.4,6.24,6.24,0,0,1-2.51-.12,6.12,6.12,0,0,1,2.48-.4A6.22,6.22,0,0,1,232.25,331.16Z" style="fill: rgb(69, 90, 100); transform-origin: 229.755px 331.3px;" id="elp9chuhfidi9" class="animable"></path><path d="M242.24,330.73a12.1,12.1,0,0,1-5,.2,5.92,5.92,0,0,1,2.48-.36A6,6,0,0,1,242.24,330.73Z" style="fill: rgb(69, 90, 100); transform-origin: 239.74px 330.802px;" id="eldy6ffd96qcr" class="animable"></path><path d="M252.24,330.44a6.46,6.46,0,0,1-2.49.32,6.18,6.18,0,0,1-2.51-.2,6.24,6.24,0,0,1,2.49-.32A6,6,0,0,1,252.24,330.44Z" style="fill: rgb(69, 90, 100); transform-origin: 249.74px 330.498px;" id="elfss7j6m1da" class="animable"></path><path d="M262.24,330.29a6.42,6.42,0,0,1-2.5.29,6.11,6.11,0,0,1-2.5-.24,12.38,12.38,0,0,1,5,0Z" style="fill: rgb(69, 90, 100); transform-origin: 259.74px 330.351px;" id="elsalmad4vyuq" class="animable"></path><path d="M272.24,330.29a6.21,6.21,0,0,1-2.5.25,6,6,0,0,1-2.5-.27,12.15,12.15,0,0,1,5,0Z" style="fill: rgb(69, 90, 100); transform-origin: 269.74px 330.292px;" id="elbyoujbtblvo" class="animable"></path><path d="M282.24,330.44a6.32,6.32,0,0,1-2.51.21,6.2,6.2,0,0,1-2.49-.3,6.11,6.11,0,0,1,2.5-.22A6.21,6.21,0,0,1,282.24,330.44Z" style="fill: rgb(69, 90, 100); transform-origin: 279.74px 330.39px;" id="elywxfytkamjc" class="animable"></path><path d="M292.23,330.73a6.41,6.41,0,0,1-2.51.18,6.5,6.5,0,0,1-2.49-.34,6,6,0,0,1,2.51-.18A6.19,6.19,0,0,1,292.23,330.73Z" style="fill: rgb(69, 90, 100); transform-origin: 289.73px 330.646px;" id="elp81ojhafbgr" class="animable"></path><path d="M302.22,331.18a6.35,6.35,0,0,1-2.51.13,5.93,5.93,0,0,1-2.48-.38,6.42,6.42,0,0,1,2.51-.14A6,6,0,0,1,302.22,331.18Z" style="fill: rgb(69, 90, 100); transform-origin: 299.725px 331.052px;" id="elae66qn0qumt" class="animable"></path><path d="M312.2,331.77a12.13,12.13,0,0,1-5-.32,6.54,6.54,0,0,1,2.52-.1A6.31,6.31,0,0,1,312.2,331.77Z" style="fill: rgb(69, 90, 100); transform-origin: 309.7px 331.584px;" id="elbg9r5uhyjq" class="animable"></path><path d="M322.18,332.53a12.12,12.12,0,0,1-5-.4,6.3,6.3,0,0,1,2.51-.06A6.13,6.13,0,0,1,322.18,332.53Z" style="fill: rgb(69, 90, 100); transform-origin: 319.68px 332.301px;" id="eld8d363f6a18" class="animable"></path><path d="M327.46,333c0,.15-.09.26-.18.25s-.14-.13-.12-.28.09-.25.17-.24S327.47,332.85,327.46,333Z" style="fill: rgb(69, 90, 100); transform-origin: 327.308px 332.99px;" id="elhdevh4dldqk" class="animable"></path><path d="M186.33,348.11a3.62,3.62,0,0,1-.44-.92c-.25-.6-.59-1.49-1-2.6-.79-2.2-1.79-5.29-2.72-8.76s-1.58-6.64-2-8.95c-.2-1.16-.35-2.09-.43-2.75a3.58,3.58,0,0,1-.07-1,34,34,0,0,1,.86,3.7c.5,2.29,1.22,5.44,2.14,8.89s1.86,6.54,2.56,8.78A34.87,34.87,0,0,1,186.33,348.11Z" style="fill: rgb(69, 90, 100); transform-origin: 182.996px 335.62px;" id="elwzhuraq66oc" class="animable"></path><path d="M232.66,341.82l1.55-10.07,18.87,2.79L251,349.29l-1.18-.1c-5.25-.48-26.66-2.81-30-4.38C216.09,343.05,232.66,341.82,232.66,341.82Z" style="fill: #17A2B8; transform-origin: 236.177px 340.52px;" id="elbhqmiwxwaee" class="animable"></path><g id="el7st0rshzmb2"><g style="opacity: 0.4; transform-origin: 235.075px 345.995px;" class="animable" id="elmxm5xiiee4"><path d="M224.52,342.7s-5.86.79-5.29,1.82,22.1,4.2,31.73,4.77l0-.43-25.16-3.48S225.61,342.91,224.52,342.7Z" style="fill: rgb(255, 255, 255); transform-origin: 235.075px 345.995px;" id="elwu0q3rnf0h" class="animable"></path></g></g><path d="M251.29,348.9l-.33,0-.94-.08-3.45-.36c-2.91-.32-6.93-.82-11.35-1.46s-8.42-1.33-11.3-1.86l-3.41-.64-.92-.2a1.29,1.29,0,0,1-.32-.08l.32,0,.94.15L224,345c2.88.49,6.88,1.14,11.3,1.79s8.43,1.17,11.34,1.53l3.44.43.93.13Z" style="fill: rgb(38, 50, 56); transform-origin: 235.28px 346.56px;" id="el16dei5i32f" class="animable"></path><path d="M225.79,345.67a7.45,7.45,0,0,0-.4-1.73,8.59,8.59,0,0,0-1-1.49,2.6,2.6,0,0,1,1.19,1.4A2.51,2.51,0,0,1,225.79,345.67Z" style="fill: rgb(38, 50, 56); transform-origin: 225.132px 344.06px;" id="el0rqnq6uz5kr" class="animable"></path><path d="M231.78,343.67c-.06,0-.28-.34-.49-.82S231,342,231,342s.28.34.49.81A2.18,2.18,0,0,1,231.78,343.67Z" style="fill: rgb(38, 50, 56); transform-origin: 231.39px 342.835px;" id="elcopd1nl5s" class="animable"></path><path d="M233.42,343.08s-.31-.2-.6-.54-.47-.65-.42-.69.32.2.6.54S233.47,343,233.42,343.08Z" style="fill: rgb(38, 50, 56); transform-origin: 232.91px 342.463px;" id="el9eyk39euzjq" class="animable"></path><path d="M234.65,341.44a2,2,0,0,1-1,0,2.25,2.25,0,0,1-1-.24c0-.07.45-.06,1,0A2.31,2.31,0,0,1,234.65,341.44Z" style="fill: rgb(38, 50, 56); transform-origin: 233.65px 341.327px;" id="el924tl6phdid" class="animable"></path><path d="M235.17,340.24a2,2,0,0,1-1.15.15,2,2,0,0,1-1.11-.31,5.35,5.35,0,0,1,1.13.08A5.81,5.81,0,0,1,235.17,340.24Z" style="fill: rgb(38, 50, 56); transform-origin: 234.04px 340.247px;" id="eli6wv7hbzzn" class="animable"></path><path d="M231.38,341.92a3.3,3.3,0,0,1-1.21-.18,6.44,6.44,0,0,1-1.25-.48,3,3,0,0,1-.7-.41.7.7,0,0,1-.24-.42.49.49,0,0,1,.25-.46,2.26,2.26,0,0,1,2.66,1.06,2.39,2.39,0,0,1,.28.87.88.88,0,0,1,0,.33,3.6,3.6,0,0,0-.4-1.12,2.19,2.19,0,0,0-.94-.82,1.9,1.9,0,0,0-1.46-.12c-.21.12-.17.35,0,.51a3.15,3.15,0,0,0,.63.39,8.15,8.15,0,0,0,1.21.51C230.92,341.82,231.38,341.89,231.38,341.92Z" style="fill: rgb(38, 50, 56); transform-origin: 229.679px 341.047px;" id="elitasokeqr6e" class="animable"></path><path d="M231.06,341.94a1.17,1.17,0,0,1,0-.86,2,2,0,0,1,.46-.84,1.23,1.23,0,0,1,1.1-.47.48.48,0,0,1,.29.61,1.37,1.37,0,0,1-.28.52,4.48,4.48,0,0,1-.68.65,1.71,1.71,0,0,1-.77.38s.27-.18.66-.51a4,4,0,0,0,.62-.66c.2-.23.39-.67.09-.77a1.08,1.08,0,0,0-.87.4,2,2,0,0,0-.46.73A3.91,3.91,0,0,0,231.06,341.94Z" style="fill: rgb(38, 50, 56); transform-origin: 231.958px 340.852px;" id="elubk2bpiq39" class="animable"></path><path d="M251.66,343.68a13.75,13.75,0,0,0-1.4-.16,6.08,6.08,0,0,0-3.22.81,6.16,6.16,0,0,0-2.3,2.4c-.41.77-.51,1.31-.56,1.3a1.24,1.24,0,0,1,.06-.39,5.34,5.34,0,0,1,.36-1,5.86,5.86,0,0,1,2.32-2.53,5.77,5.77,0,0,1,3.35-.77,4.29,4.29,0,0,1,1,.18C251.54,343.61,251.67,343.66,251.66,343.68Z" style="fill: rgb(38, 50, 56); transform-origin: 247.92px 345.677px;" id="ell5dwoyiwud" class="animable"></path><path d="M250.87,335.54a34.42,34.42,0,0,1-.41,3.9,33.93,33.93,0,0,1-.64,3.86,34.42,34.42,0,0,1,.41-3.9A31.46,31.46,0,0,1,250.87,335.54Z" style="fill: rgb(38, 50, 56); transform-origin: 250.345px 339.42px;" id="eleju44xarbmt" class="animable"></path><path d="M242,345.94a11,11,0,0,1-2.8-.13,10.62,10.62,0,0,1-2.72-.63c0-.07,1.23.19,2.75.4S242,345.87,242,345.94Z" style="fill: rgb(38, 50, 56); transform-origin: 239.24px 345.572px;" id="elijd7lk8r92f" class="animable"></path><path d="M245.74,346.48s-.14.25-.31.51-.27.5-.34.49-.05-.31.14-.62S245.7,346.43,245.74,346.48Z" style="fill: rgb(38, 50, 56); transform-origin: 245.396px 346.975px;" id="el5moif9uzk1c" class="animable"></path><path d="M247.38,345c0,.05-.11.23-.33.4s-.44.26-.48.21.11-.23.34-.4S247.35,344.9,247.38,345Z" style="fill: rgb(38, 50, 56); transform-origin: 246.972px 345.295px;" id="elqzpzlxmoklf" class="animable"></path><path d="M249.5,344.45c0,.06-.28,0-.57.08s-.51.18-.56.13.16-.29.52-.36S249.52,344.4,249.5,344.45Z" style="fill: rgb(38, 50, 56); transform-origin: 248.932px 344.478px;" id="el1mvwebciylc" class="animable"></path><path d="M251,344.29c0,.06-.11.14-.27.18s-.32,0-.33-.05.11-.14.27-.18S251,344.22,251,344.29Z" style="fill: rgb(38, 50, 56); transform-origin: 250.7px 344.353px;" id="elflvhvnmqx6c" class="animable"></path><g id="elucivww9c9nd"><g style="opacity: 0.3; transform-origin: 242.55px 340.49px;" class="animable" id="el7esn8cj1c24"><polygon points="251.71 343.17 232.91 340.08 233.28 337.81 252.19 340.73 251.71 343.17" id="el64jp3eklrwq" class="animable" style="transform-origin: 242.55px 340.49px;"></polygon></g></g><path d="M333,184.91c-2.82,4.55-.87,12,0,17.3s2,10.77.48,15.9c-.82,2.77-2.41,5.35-2.6,8.22-.25,3.71,1.84,7.1,3.43,10.45s2.7,7.52.65,10.62c-.77,1.18-2,2.28-1.85,3.69.2,1.73,2.58,2.44,4.14,1.65s2.44-2.45,3.21-4a7.53,7.53,0,0,1,.22,6,15.74,15.74,0,0,0,16.26-3.22v-40.3Z" style="fill: #17A2B8; transform-origin: 343.9px 220.327px;" id="elshcetgnlh7l" class="animable"></path><path d="M340.44,237.12l-21.3,23.57,11.69,17.76s26.44-21.19,27.32-23.88c2.14-6.54,3.24-23.88-8.91-22.25A14.55,14.55,0,0,0,340.44,237.12Z" style="fill: rgb(69, 90, 100); transform-origin: 339.316px 255.331px;" id="elx4282tyoyq" class="animable"></path><path d="M348.35,236.49l21.58-11.08s19.57,3.77,19.93,25.89-1.09,57.84-1.09,57.84H338.14Z" style="fill: rgb(69, 90, 100); transform-origin: 364.029px 267.275px;" id="elwhbwedc1t7" class="animable"></path><path d="M350.38,233.68c-.94-5.23-2-10.73-2-10.73s-6.94.07-9.89-8.49c-2.81-8.16-4.85-27.8-4.85-27.8h0a25.7,25.7,0,0,1,29.29,1.5h0l6.92,42.65c.81,4.95-2.81,9.58-8.12,10.4h0C356.34,242,351.27,238.67,350.38,233.68Z" style="fill: rgb(255, 190, 157); transform-origin: 351.802px 212.057px;" id="elwz7c5eemzkr" class="animable"></path><path d="M337,201.58a1.15,1.15,0,0,0,1.29.95,1.1,1.1,0,0,0,1-1.22,1.15,1.15,0,0,0-1.29-.95A1.1,1.1,0,0,0,337,201.58Z" style="fill: rgb(38, 50, 56); transform-origin: 338.145px 201.445px;" id="el9yjl5hjev9r" class="animable"></path><path d="M336.73,200.43c.16.12.91-.66,2.12-.87s2.22.24,2.32.06-.14-.31-.57-.53a3.25,3.25,0,0,0-1.89-.24,3,3,0,0,0-1.66.88C336.73,200.09,336.65,200.37,336.73,200.43Z" style="fill: rgb(38, 50, 56); transform-origin: 338.947px 199.622px;" id="elcl6i0okpd06" class="animable"></path><path d="M349.46,200a1.15,1.15,0,0,0,1.29.94,1.1,1.1,0,0,0,1-1.22,1.15,1.15,0,0,0-1.29-.95A1.11,1.11,0,0,0,349.46,200Z" style="fill: rgb(38, 50, 56); transform-origin: 350.605px 199.855px;" id="el2zhjbpdveha" class="animable"></path><path d="M349.48,198.64c.17.12.91-.67,2.13-.88s2.21.24,2.32.07-.14-.32-.58-.53a3.2,3.2,0,0,0-1.88-.24,3,3,0,0,0-1.66.88C349.48,198.29,349.4,198.58,349.48,198.64Z" style="fill: rgb(38, 50, 56); transform-origin: 351.704px 197.832px;" id="ele9x1fush91" class="animable"></path><path d="M346.66,208.42a8.45,8.45,0,0,0-2,0c-.31,0-.62,0-.71-.19a1.62,1.62,0,0,1,0-1c.16-.8.33-1.64.5-2.52a40.56,40.56,0,0,0,1-6.55,42.41,42.41,0,0,0-1.49,6.45c-.16.89-.32,1.73-.46,2.53a1.81,1.81,0,0,0,0,1.25.75.75,0,0,0,.59.36,1.88,1.88,0,0,0,.54,0A8,8,0,0,0,346.66,208.42Z" style="fill: rgb(38, 50, 56); transform-origin: 345.024px 203.465px;" id="elg39yy4cjktt" class="animable"></path><path d="M348.35,223a22.75,22.75,0,0,0,11.24-5.22s-1.79,6.55-10.75,7.28Z" style="fill: rgb(235, 153, 110); transform-origin: 353.97px 221.42px;" id="eljzdafxn7vi" class="animable"></path><path d="M347.69,211.26a2.27,2.27,0,0,1,1.82-1.16,2.07,2.07,0,0,1,1.51.5,1.27,1.27,0,0,1,.35,1.43,1.49,1.49,0,0,1-1.52.69,4.76,4.76,0,0,1-1.72-.66,1.36,1.36,0,0,1-.41-.3.42.42,0,0,1-.07-.45" style="fill: rgb(235, 153, 110); transform-origin: 349.537px 211.418px;" id="el057d076o9m1a" class="animable"></path><path d="M350.38,208.64c-.19,0,0,1.34-.93,2.47s-2.39,1.24-2.37,1.43.36.2.95.11a3.34,3.34,0,0,0,2-1.11,3,3,0,0,0,.7-2.07C350.68,208.91,350.47,208.61,350.38,208.64Z" style="fill: rgb(38, 50, 56); transform-origin: 348.907px 210.671px;" id="el21kifum1a6a" class="animable"></path><path d="M356.94,181.86c-2.35,5.19-10,11.51-15.86,13.75.53-1.07,3.84-4.08,4.38-5.16-2.38,2.59-5.81,6.09-9.44,7a2.31,2.31,0,0,1-1.3,0,1.74,1.74,0,0,1-.9-1.26,37.53,37.53,0,0,1-1.25-8,9,9,0,0,1,2.11-6.28c2-2.25,5.28-3.33,8.43-4a20.55,20.55,0,0,1,8-.42c2.61.51,5,2,5.83,4.22" style="fill: #17A2B8; transform-origin: 344.749px 187.411px;" id="el744q8pwi8om" class="animable"></path><path d="M371,201.41a51.75,51.75,0,0,0-.22-6c-.6-4.58-2.83-22.46-21.85-18.13l6.08,5.44s-1.18,10.73,6.71,16.48c0,0,0,10.71,5.44,14.57,0,0,3.81-7.26,3.84-12.32" style="fill: #17A2B8; transform-origin: 359.971px 195.19px;" id="elu07xkk6lro" class="animable"></path><path d="M361.37,198.44a5.32,5.32,0,0,1,2.87-.32,3.74,3.74,0,0,1,2.41,1.52,3.94,3.94,0,0,1,.52,2.81A6.62,6.62,0,0,1,366,205.1a4.48,4.48,0,0,1-1.51,1.43,2.08,2.08,0,0,1-2,0" style="fill: rgb(255, 190, 157); transform-origin: 364.305px 202.417px;" id="eljq46oixuxcm" class="animable"></path><path d="M362.9,204.05c-.1.06.41.56,1.23.17a1.92,1.92,0,0,0,.9-1.11,4.44,4.44,0,0,0,.19-1.65,2.5,2.5,0,0,0-.69-1.59,1.64,1.64,0,0,0-1.36-.51c-.89.14-1.06.8-1,.8s.38-.32,1-.28a1.61,1.61,0,0,1,1.3,1.64,2.66,2.66,0,0,1-.63,2.26C363.38,204.14,363,204,362.9,204.05Z" style="fill: rgb(235, 153, 110); transform-origin: 363.696px 201.86px;" id="elelr9kakar8v" class="animable"></path><path d="M386.08,309.14H367.23l2.7-53.39-24.9.83s-4.24,37-4.67,41.8c-26.8-24.48-45.28-39.93-58.05-49.13-17-12.28-26.18-2.79-29.73,1.64-9.38,11.7-25.49,86.32-25.49,86.32l29.21,4.64,15.28-64.52s33.3,40.69,60.22,64.29c9.53,8.36,27.37,7.24,34.16,4.56C366,346.18,386.74,334.91,386.08,309.14Z" style="fill: rgb(38, 50, 56); transform-origin: 306.593px 295.672px;" id="elbnst6fucll9" class="animable"></path><path d="M357.79,315a17,17,0,0,0-.33,3.49,10,10,0,0,0,11.29,9.69,17.62,17.62,0,0,0,3.39-.85,2.86,2.86,0,0,1-.83.48,8.64,8.64,0,0,1-2.52.73,10.16,10.16,0,0,1-11.69-10,8.91,8.91,0,0,1,.34-2.61A3.32,3.32,0,0,1,357.79,315Z" style="fill: rgb(69, 90, 100); transform-origin: 364.619px 321.828px;" id="elpku7bezve7" class="animable"></path><path d="M257.41,336.15c0,.15-6.53-.74-14.53-2s-14.48-2.35-14.46-2.5,6.53.75,14.54,2S257.43,336,257.41,336.15Z" style="fill: rgb(69, 90, 100); transform-origin: 242.915px 333.9px;" id="elbyylhjcizi4" class="animable"></path><path d="M244.09,332.48a6.16,6.16,0,0,1-.34,2.49,6,6,0,0,1-.84,2.37,12.29,12.29,0,0,1,1.18-4.86Z" style="fill: rgb(69, 90, 100); transform-origin: 243.507px 334.91px;" id="el2jhwj809aa8" class="animable"></path><path d="M246.54,322.78a6.3,6.3,0,0,1-.37,2.49,6.16,6.16,0,0,1-.88,2.36,12.5,12.5,0,0,1,1.25-4.85Z" style="fill: rgb(69, 90, 100); transform-origin: 245.92px 325.205px;" id="elvec7613tck" class="animable"></path><path d="M249.16,313.13a6.3,6.3,0,0,1-.41,2.48,6.21,6.21,0,0,1-.92,2.34,6.34,6.34,0,0,1,.41-2.48A6.21,6.21,0,0,1,249.16,313.13Z" style="fill: rgb(69, 90, 100); transform-origin: 248.495px 315.54px;" id="elrk6038c13z" class="animable"></path><path d="M252,303.54a12.21,12.21,0,0,1-1.42,4.79,6.21,6.21,0,0,1,.46-2.47A6,6,0,0,1,252,303.54Z" style="fill: rgb(69, 90, 100); transform-origin: 251.289px 305.935px;" id="elcgtqwybk8jl" class="animable"></path><path d="M254.91,294a6.25,6.25,0,0,1-.5,2.47,6.4,6.4,0,0,1-1,2.3,6,6,0,0,1,.5-2.46A6.12,6.12,0,0,1,254.91,294Z" style="fill: rgb(69, 90, 100); transform-origin: 254.16px 296.385px;" id="eluk1lm8qvkms" class="animable"></path><path d="M258,284.49a6,6,0,0,1-.54,2.45,6.27,6.27,0,0,1-1,2.29,12.31,12.31,0,0,1,1.58-4.74Z" style="fill: rgb(69, 90, 100); transform-origin: 257.25px 286.86px;" id="elqxmrl60fvwc" class="animable"></path><path d="M261.3,275a6.23,6.23,0,0,1-.58,2.44,6,6,0,0,1-1.07,2.27A12.14,12.14,0,0,1,261.3,275Z" style="fill: rgb(69, 90, 100); transform-origin: 260.475px 277.355px;" id="elm9t6mg9tdum" class="animable"></path><path d="M264.69,265.63a6.39,6.39,0,0,1-.61,2.44,6.24,6.24,0,0,1-1.1,2.26,6.18,6.18,0,0,1,.61-2.44A6.06,6.06,0,0,1,264.69,265.63Z" style="fill: rgb(69, 90, 100); transform-origin: 263.835px 267.98px;" id="el7asfjhkgwc2" class="animable"></path><path d="M269.86,265.11c-.11.1-.94-.66-1.87-1.68s-1.59-1.93-1.48-2,.94.66,1.87,1.68S270,265,269.86,265.11Z" style="fill: rgb(69, 90, 100); transform-origin: 268.188px 263.272px;" id="elpz17zczlhr" class="animable"></path><path d="M276.61,272.49c-.1.1-.95-.65-1.88-1.67s-1.61-1.92-1.5-2,.95.65,1.88,1.67S276.72,272.39,276.61,272.49Z" style="fill: rgb(69, 90, 100); transform-origin: 274.92px 270.656px;" id="eliun502by86e" class="animable"></path><path d="M283.41,279.82c-.11.1-1-.64-1.89-1.65s-1.62-1.91-1.52-2,1,.64,1.9,1.65A6.5,6.5,0,0,1,283.41,279.82Z" style="fill: rgb(69, 90, 100); transform-origin: 281.7px 277.996px;" id="eloxtf2s6q6vm" class="animable"></path><path d="M290.24,287.12c-.1.1-1-.63-1.9-1.64s-1.63-1.9-1.52-2,1,.64,1.9,1.64A6.54,6.54,0,0,1,290.24,287.12Z" style="fill: rgb(69, 90, 100); transform-origin: 288.524px 285.3px;" id="elbb2lb4xb8ws" class="animable"></path><path d="M297.1,294.4c-.11.1-1-.63-1.91-1.64s-1.63-1.9-1.52-2,.95.63,1.9,1.64S297.2,294.3,297.1,294.4Z" style="fill: rgb(69, 90, 100); transform-origin: 295.384px 292.58px;" id="ellfh5s89zcyg" class="animable"></path><path d="M304,301.66c-.1.1-1-.63-1.9-1.63s-1.64-1.9-1.54-2,1,.64,1.91,1.64S304.08,301.56,304,301.66Z" style="fill: rgb(69, 90, 100); transform-origin: 302.279px 299.845px;" id="el253qbmfkf2pi" class="animable"></path><path d="M310.86,308.92c-.11.1-1-.63-1.91-1.64s-1.64-1.89-1.54-2,1,.63,1.91,1.64S311,308.82,310.86,308.92Z" style="fill: rgb(69, 90, 100); transform-origin: 309.139px 307.099px;" id="ellho5omoi4we" class="animable"></path><path d="M317.74,316.18c-.11.09-1-.64-1.91-1.64s-1.64-1.9-1.53-2,1,.63,1.91,1.63S317.84,316.08,317.74,316.18Z" style="fill: rgb(69, 90, 100); transform-origin: 316.019px 314.359px;" id="elsxvsf4wleu" class="animable"></path><path d="M324.6,323.44c-.1.1-1-.63-1.9-1.64s-1.63-1.89-1.53-2,1,.63,1.91,1.64S324.71,323.35,324.6,323.44Z" style="fill: rgb(69, 90, 100); transform-origin: 322.886px 321.619px;" id="el33f94g81ed6" class="animable"></path><path d="M331.76,330.41a5.23,5.23,0,0,1-2.11-1.39c-1-.93-1.72-1.84-1.62-1.94s1,.64,2,1.55S331.84,330.29,331.76,330.41Z" style="fill: rgb(69, 90, 100); transform-origin: 329.893px 328.74px;" id="elq7f6avqwzp9" class="animable"></path><path d="M340.8,334.46A7.69,7.69,0,0,1,336,333a8.58,8.58,0,0,1,2.41.64A9,9,0,0,1,340.8,334.46Z" style="fill: rgb(69, 90, 100); transform-origin: 338.4px 333.733px;" id="elv63g36ek2p" class="animable"></path><path d="M350.63,333.54a4.51,4.51,0,0,1-2.32,1,7.52,7.52,0,0,1-1.78.22c-.46,0-.75,0-.75-.11s1.1-.31,2.41-.61A10.52,10.52,0,0,1,350.63,333.54Z" style="fill: rgb(69, 90, 100); transform-origin: 348.205px 334.15px;" id="el4gdsj3mc0jb" class="animable"></path><path d="M358.74,327.79c.1.1-.6,1-1.66,1.9s-2.05,1.48-2.13,1.36.76-.85,1.79-1.75S358.64,327.69,358.74,327.79Z" style="fill: rgb(69, 90, 100); transform-origin: 356.847px 329.423px;" id="ela5imzudeoc9" class="animable"></path><polygon points="310 248.26 284.82 234.45 283.92 236.4 308.98 250.44 310 248.26" style="fill: rgb(38, 50, 56); transform-origin: 296.96px 242.445px;" id="elq4izdqmoi5m" class="animable"></polygon><path d="M303.94,247.62s-5.84-7.6-6.69-9.26-2.29-4.55-2.74-4.57-2,.37.52,5.32-2.32,2.21-2.32,2.21l-4.83-2.7s-2.5,10.72-.22,13.71a54.21,54.21,0,0,0,7.15,7.07Z" style="fill: rgb(255, 190, 157); transform-origin: 295.32px 246.595px;" id="elp7ias6irbim" class="animable"></path><path d="M293.24,257.4s30.31,39.17,41.17,41.77,39.41-27.68,39.41-27.68l-12.38-15.44s-23.24,21.37-24.79,20.55-32.71-29-32.71-29Z" style="fill: rgb(255, 190, 157); transform-origin: 333.53px 273.464px;" id="el1xh4yl4e1yz" class="animable"></path><path d="M370.75,243.63l-24.16,24.68L362,288.55s24.5-19.22,24.71-27.08c.18-6.68-1.82-19.36-9.62-20.26A7.78,7.78,0,0,0,370.75,243.63Z" style="fill: rgb(69, 90, 100); transform-origin: 366.655px 264.865px;" id="eliypyzwc79ie" class="animable"></path><path d="M263,311.61a4.16,4.16,0,0,1-.09.6c-.08.42-.19,1-.33,1.69-.32,1.52-.76,3.66-1.31,6.31l-4.68,21.69-.05.23-.24,0L245,340.32l-17.95-2.88-.25,0,.06-.24c1.69-6.93,3.13-12.79,4.15-17,.51-2,.92-3.64,1.22-4.81.14-.52.25-.94.34-1.26a1.93,1.93,0,0,1,.14-.43,2.11,2.11,0,0,1-.07.44l-.27,1.29c-.26,1.16-.63,2.79-1.08,4.83l-4,17-.19-.28,18,2.82,11.26,1.8-.28.19c1.95-8.7,3.64-16.23,4.86-21.65l1.45-6.28c.18-.69.31-1.25.42-1.67A2.38,2.38,0,0,1,263,311.61Z" style="fill: rgb(69, 90, 100); transform-origin: 244.9px 326.87px;" id="eludxkwbl7kdg" class="animable"></path><path d="M338,345.14a1.75,1.75,0,0,1-.43,0,5.56,5.56,0,0,1-1.2-.31,11.5,11.5,0,0,1-3.77-2.51L321.85,332c-4.19-4-8-7.68-10.66-10.35L308,318.51a10.7,10.7,0,0,1-1.12-1.22,10,10,0,0,1,1.26,1.07l3.31,3.07c2.77,2.6,6.58,6.22,10.76,10.24s8,7.67,10.65,10.36a12,12,0,0,0,3.58,2.59C337.41,345.05,338,345.08,338,345.14Z" style="fill: rgb(69, 90, 100); transform-origin: 322.44px 331.222px;" id="el5502inh9cko" class="animable"></path><path d="M352.13,313.18a100.19,100.19,0,0,1-7.29-6.92,100.19,100.19,0,0,1-6.92-7.29,93.23,93.23,0,0,1,7.29,6.92A95.36,95.36,0,0,1,352.13,313.18Z" style="fill: rgb(69, 90, 100); transform-origin: 345.025px 306.075px;" id="elwlto8eo5z3j" class="animable"></path><path d="M346.59,233,345,256.58l3.83.43,1.25-24.8A8.31,8.31,0,0,0,346.59,233Z" style="fill: rgb(38, 50, 56); transform-origin: 347.54px 244.61px;" id="ell3p8jjzi5z" class="animable"></path><path d="M346.39,240.4a33.89,33.89,0,0,1-8.38,0,33.89,33.89,0,0,1,8.38,0Z" style="fill: rgb(250, 250, 250); transform-origin: 342.2px 240.4px;" id="elkb909k58os" class="animable"></path><path d="M389.67,248.2c0,.14-13.31.26-29.73.26s-29.72-.12-29.72-.26,13.3-.26,29.72-.26S389.67,248.06,389.67,248.2Z" style="fill: rgb(250, 250, 250); transform-origin: 359.945px 248.2px;" id="el6ytbgs7xlqf" class="animable"></path><path d="M344.06,258.34c0,.14-5.11.26-11.41.26s-11.4-.12-11.4-.26,5.1-.26,11.4-.26S344.06,258.19,344.06,258.34Z" style="fill: rgb(250, 250, 250); transform-origin: 332.655px 258.34px;" id="elzhl7ymqb11o" class="animable"></path><path d="M389.67,257.56c0,.14-7,.26-15.6.26s-15.59-.12-15.59-.26,7-.26,15.59-.26S389.67,257.41,389.67,257.56Z" style="fill: rgb(250, 250, 250); transform-origin: 374.075px 257.56px;" id="elesf7ziglnlw" class="animable"></path><path d="M389.67,267.11c0,.14-9,.26-20.18.26s-20.17-.12-20.17-.26,9-.26,20.17-.26S389.67,267,389.67,267.11Z" style="fill: rgb(250, 250, 250); transform-origin: 369.495px 267.11px;" id="el1szritjzqif" class="animable"></path><path d="M389.91,279c0,.15-7.82.26-17.47.26S355,279.14,355,279s7.82-.26,17.47-.26S389.91,278.85,389.91,279Z" style="fill: rgb(250, 250, 250); transform-origin: 372.455px 279px;" id="el0b9syhsy3hx9" class="animable"></path><path d="M389.28,287.77c0,.14-4.76.26-10.63.26s-10.62-.12-10.62-.26,4.76-.26,10.62-.26S389.28,287.63,389.28,287.77Z" style="fill: rgb(250, 250, 250); transform-origin: 378.655px 287.77px;" id="elbkqwue39ukw" class="animable"></path><path d="M389.28,296.52c0,.14-4.76.26-10.63.26s-10.62-.12-10.62-.26,4.76-.26,10.62-.26S389.28,296.38,389.28,296.52Z" style="fill: rgb(250, 250, 250); transform-origin: 378.655px 296.52px;" id="el9j99d3zc739" class="animable"></path><path d="M385.47,265.13a2.8,2.8,0,0,1-.33.54l-1,1.53a68.32,68.32,0,0,1-4.43,5.33,164.65,164.65,0,0,1-17.5,16.21l-.2.17-.15-.22L354,278.07,346.71,268l-.13-.18.15-.15L364,250.48l5-5,1.36-1.31a4,4,0,0,1,.5-.44,4.36,4.36,0,0,1-.43.5l-1.31,1.37c-1.18,1.22-2.85,2.94-4.94,5.07l-17.09,17.35,0-.33,7.35,10,7.76,10.64-.36,0a178.16,178.16,0,0,0,17.58-16c2-2.14,3.51-4,4.52-5.22q.69-.93,1.11-1.47A3.31,3.31,0,0,1,385.47,265.13Z" style="fill: rgb(38, 50, 56); transform-origin: 366.025px 266.32px;" id="elynghtqviv6" class="animable"></path><path d="M354.69,185.4c-1.44,3.64,0,10.69,3.27,13.89,2.78,2.74,3.91,6.94,4.29,10.84.45,4.6-1.71,9.31-.53,13.79.8,3,3,5.43,4.16,8.31a13.06,13.06,0,0,1-3.43,14.35,8,8,0,0,0,12.76-4.16l.26,5.48a17.38,17.38,0,0,0,6.18-23.5c-1.81-3.17-4.7-6-4.88-9.66-.12-2.39,1-4.71,1-7.1-.05-3.83-2.88-7-4.51-10.42-1.44-3.08-1.94-6.51-3.16-9.68s-3.49-6.28-6.8-7" style="fill: #17A2B8; transform-origin: 369.027px 214.45px;" id="eldalzs6oyngq" class="animable"></path></g><g id="freepik--Plant--inject-64" class="animable" style="transform-origin: 158.011px 414.71px;"><path d="M168,422.06a17,17,0,0,1,10.44-1.9,8.75,8.75,0,0,1,5.34,2c1.38,1.35,1.77,3.86.35,5.18a5,5,0,0,1-3.22,1c-2.79.13-5.9-.17-8,1.63-1.21,1-2,2.66-3.45,3.22a3.59,3.59,0,0,1-4.05-1.52,6.19,6.19,0,0,1-.71-4.49A6.93,6.93,0,0,1,168,422.06Z" style="fill: #17A2B8; transform-origin: 174.788px 426.669px;" id="elbkm3kli06zj" class="animable"></path><g id="elysqykpkor2f"><path d="M168,422.06a17,17,0,0,1,10.44-1.9,8.75,8.75,0,0,1,5.34,2c1.38,1.35,1.77,3.86.35,5.18a5,5,0,0,1-3.22,1c-2.79.13-5.9-.17-8,1.63-1.21,1-2,2.66-3.45,3.22a3.59,3.59,0,0,1-4.05-1.52,6.19,6.19,0,0,1-.71-4.49A6.93,6.93,0,0,1,168,422.06Z" style="fill: rgb(255, 255, 255); opacity: 0.2; transform-origin: 174.788px 426.669px;" class="animable" id="elqr2ei5qnqdd"></path></g><path d="M159.86,408.34c2.12,2.68,5.87,1.53,7.53-.28s2.26-4.32,2.8-6.72c1.24-5.48,2.47-11.22,1-16.63a9.23,9.23,0,0,0-2.37-4.37,4.81,4.81,0,0,0-4.63-1.25c-1.89.62-3,2.57-3.73,4.41a39.5,39.5,0,0,0-2.9,17.12c.15,2.73.64,5.56,2.31,7.72" style="fill: #17A2B8; transform-origin: 164.681px 394.428px;" id="elzi52yqmzqv" class="animable"></path><g id="ellh9nf8kychq"><path d="M159.86,408.34c2.12,2.68,5.87,1.53,7.53-.28s2.26-4.32,2.8-6.72c1.24-5.48,2.47-11.22,1-16.63a9.23,9.23,0,0,0-2.37-4.37,4.81,4.81,0,0,0-4.63-1.25c-1.89.62-3,2.57-3.73,4.41a39.5,39.5,0,0,0-2.9,17.12c.15,2.73.64,5.56,2.31,7.72" style="opacity: 0.3; transform-origin: 164.681px 394.428px;" class="animable" id="el5ft7mzg6t7w"></path></g><path d="M154.72,412.66a10.16,10.16,0,0,0,1-9.44,18.05,18.05,0,0,0-6-7.72,29.88,29.88,0,0,0-10.26-5.27,10.51,10.51,0,0,0-4.51-.49,4.67,4.67,0,0,0-3.61,2.48c-.93,2,.21,4.41,1.41,6.32a75.9,75.9,0,0,0,7.1,9.54c2.1,2.4,4.49,4.76,7.53,5.72s6.13.65,7.59-1.51" style="fill: #17A2B8; transform-origin: 143.723px 401.997px;" id="els447rn1tlcn" class="animable"></path><path d="M162.2,450.49a6,6,0,0,0,.11-1.28c0-.93.08-2.09.13-3.48s.19-3.22.48-5.13a39,39,0,0,1,1.5-6.11,21.8,21.8,0,0,1,2.74-5.6,11.37,11.37,0,0,1,3.68-3.45,11.06,11.06,0,0,1,3.2-1.21,7.17,7.17,0,0,0,1.26-.25,5.49,5.49,0,0,0-1.29,0,9.68,9.68,0,0,0-3.35,1.09,11.37,11.37,0,0,0-3.89,3.48,21.61,21.61,0,0,0-2.85,5.73,36.45,36.45,0,0,0-1.48,6.2,43.5,43.5,0,0,0-.37,5.19c0,1.47,0,2.67,0,3.49A6.53,6.53,0,0,0,162.2,450.49Z" style="fill: rgb(38, 50, 56); transform-origin: 168.685px 437.216px;" id="el15uh8ifpx61" class="animable"></path><path d="M162.29,447.81a4.38,4.38,0,0,0,0-.59c0-.44-.07-1-.11-1.68-.09-1.46-.21-3.58-.29-6.2-.17-5.23,0-10.88.35-18.86.38-7.5,1-16.24,1.81-22,.18-1.3.36-2.47.54-3.49s.31-1.91.45-2.63.22-1.23.3-1.66a2.55,2.55,0,0,0,.07-.59,2.19,2.19,0,0,0-.17.57c-.11.43-.24,1-.4,1.64s-.35,1.59-.54,2.62-.42,2.19-.61,3.48a189.55,189.55,0,0,0-2.07,20.4c-.4,8-.37,15.25-.1,20.49.12,2.62.31,4.74.46,6.19.08.69.15,1.24.2,1.68A2.17,2.17,0,0,0,162.29,447.81Z" style="fill: rgb(38, 50, 56); transform-origin: 163.364px 418.96px;" id="elh6w26wkpg6a" class="animable"></path><path d="M161.5,433.86a11.49,11.49,0,0,0-.11-1.76c-.14-1.13-.39-2.75-.82-4.74a65,65,0,0,0-2-6.85,56.55,56.55,0,0,0-3.39-8.05,43.81,43.81,0,0,0-9.31-12.78,21.17,21.17,0,0,0-2.12-1.75c-.32-.24-.61-.48-.9-.67l-.81-.49a12.26,12.26,0,0,0-1.53-.87,53.94,53.94,0,0,1,5.11,4.05,46.37,46.37,0,0,1,9.09,12.75,64.23,64.23,0,0,1,3.4,8c.91,2.51,1.56,4.82,2.06,6.78s.78,3.57,1,4.68A12.44,12.44,0,0,0,161.5,433.86Z" style="fill: rgb(38, 50, 56); transform-origin: 151.006px 414.88px;" id="el89fn844gs14" class="animable"></path></g><g id="freepik--speech-bubbles--inject-64" class="animable" style="transform-origin: 386.055px 205.09px;"><path d="M303,132.58a4.17,4.17,0,0,0-.87.19,2.55,2.55,0,0,0-1.6,1.85,11.41,11.41,0,0,0-.05,1.89c0,.71,0,1.48,0,2.31q0,2.51,0,5.73c0,4.3,0,9.53.05,15.56,0,1.51,0,3.07,0,4.68V166a3.73,3.73,0,0,0,.11,1.17,2.42,2.42,0,0,0,1.57,1.59,3.67,3.67,0,0,0,1.21.12h9.66v.21c0,3.52,0,7.26,0,11.13l-.39-.16,11.12-11.14.07-.07h.1l43.16,0h6.15c.5,0,1,0,1.5,0a3.25,3.25,0,0,0,2.9-2.63,8.57,8.57,0,0,0,.06-1.45v-4.48c0-2,0-3.94,0-5.88V142.91c0-1.87,0-3.72,0-5.54V136a3.19,3.19,0,0,0-.27-1.22,3.29,3.29,0,0,0-3-2H355.66l-17.68,0-25.59-.08-7-.05-1.81,0-.61,0,.61,0,1.81,0,7-.05L338,132.4l17.68,0h18.95a3.7,3.7,0,0,1,1.39.27,3.76,3.76,0,0,1,2,2,3.8,3.8,0,0,1,.31,1.41v6.92q0,5.61,0,11.45v10.36a9,9,0,0,1-.07,1.54,3.79,3.79,0,0,1-1.82,2.57,3.65,3.65,0,0,1-1.54.48c-.56,0-1,0-1.55,0h-6.15l-43.16,0,.18-.07-11.15,11.12-.39.39v-.55c0-3.87,0-7.61,0-11.13l.21.21h-9.45a4,4,0,0,1-1.32-.13,2.8,2.8,0,0,1-1.82-1.86,4.31,4.31,0,0,1-.12-1.27v-1.21c0-1.61,0-3.17,0-4.68,0-6,0-11.26.05-15.56q0-3.23,0-5.73c0-.83,0-1.6,0-2.31a13,13,0,0,1,.08-1.92,2.65,2.65,0,0,1,1.71-1.88A2,2,0,0,1,303,132.58Z" style="fill: rgb(38, 50, 56); transform-origin: 339.255px 156.62px;" id="el7vbnfo0rhcs" class="animable"></path><path d="M329.58,150.76a2.92,2.92,0,1,1-2.91-2.91A2.91,2.91,0,0,1,329.58,150.76Z" style="fill: rgb(69, 90, 100); transform-origin: 326.66px 150.77px;" id="ell4wnregsta" class="animable"></path><path d="M341.09,150.76a2.91,2.91,0,1,1-2.91-2.91A2.91,2.91,0,0,1,341.09,150.76Z" style="fill: rgb(69, 90, 100); transform-origin: 338.18px 150.76px;" id="eltmgmd7ylo1s" class="animable"></path><path d="M352.6,150.76a2.91,2.91,0,1,1-2.91-2.91A2.91,2.91,0,0,1,352.6,150.76Z" style="fill: rgb(69, 90, 100); transform-origin: 349.69px 150.76px;" id="elzhc79lwobxk" class="animable"></path><path d="M298.41,182.91H208.64a3.45,3.45,0,0,0-3.45,3.46v29a3.44,3.44,0,0,0,3.45,3.45h69l11,11v-11h9.78a2.56,2.56,0,0,0,2.56-2.56V185.47A2.56,2.56,0,0,0,298.41,182.91Z" style="fill: rgb(69, 90, 100); transform-origin: 253.085px 206.365px;" id="els08jya2v8g" class="animable"></path><path d="M225.83,200.4a3.33,3.33,0,1,1-3.32-3.32A3.32,3.32,0,0,1,225.83,200.4Z" style="fill: rgb(250, 250, 250); transform-origin: 222.5px 200.41px;" id="elvwkwhdufe8" class="animable"></path><path d="M287,197.08c0,.14-12.13.26-27.09.26s-27.1-.12-27.1-.26,12.13-.26,27.1-.26S287,196.93,287,197.08Z" style="fill: rgb(250, 250, 250); transform-origin: 259.905px 197.08px;" id="eluqfn3tksdlf" class="animable"></path><path d="M287,201.83c0,.14-12.13.26-27.09.26s-27.1-.12-27.1-.26,12.13-.26,27.1-.26S287,201.68,287,201.83Z" style="fill: rgb(250, 250, 250); transform-origin: 259.905px 201.83px;" id="elh0w8c5m5v9f" class="animable"></path><path d="M258.21,207.22c0,.15-5.69.26-12.71.26s-12.72-.11-12.72-.26,5.69-.26,12.72-.26S258.21,207.08,258.21,207.22Z" style="fill: rgb(250, 250, 250); transform-origin: 245.495px 207.22px;" id="eltxdtjagq82c" class="animable"></path><path d="M492.68,230a4,4,0,0,0-.85.19,2.5,2.5,0,0,0-1.58,1.82,11.17,11.17,0,0,0-.05,1.87c0,.69,0,1.45,0,2.27q0,2.46,0,5.64c0,4.24,0,9.39.05,15.33,0,1.49,0,3,0,4.61v1.19a3.6,3.6,0,0,0,.11,1.15,2.36,2.36,0,0,0,1.55,1.57,3.52,3.52,0,0,0,1.19.11h9.51v.22c0,3.46,0,7.14,0,11l-.39-.16,11-11,.07-.07H562c.5,0,1,0,1.48,0a3.19,3.19,0,0,0,2.86-2.58,9.49,9.49,0,0,0,.06-1.43v-10.2c0-3.83,0-7.6,0-11.28v-6.81a3.18,3.18,0,0,0-.27-1.21,3.23,3.23,0,0,0-2.92-1.92H544.54l-17.41,0-25.21-.09-6.85,0-1.78,0-.61,0,.61,0,1.78,0,6.85-.05,25.21-.08,17.41,0,9.7,0h9a3.67,3.67,0,0,1,3.36,2.2,3.48,3.48,0,0,1,.31,1.39v6.82c0,3.68,0,7.45,0,11.28v10.2a8.82,8.82,0,0,1-.06,1.52,3.72,3.72,0,0,1-1.8,2.53,3.57,3.57,0,0,1-1.52.48c-.55,0-1,0-1.53,0h-6l-42.52,0,.17-.07q-5.7,5.7-11,10.95l-.38.39v-.55c0-3.82,0-7.5,0-11l.21.21h-9.3a4.23,4.23,0,0,1-1.31-.13,2.79,2.79,0,0,1-1.79-1.83,3.92,3.92,0,0,1-.11-1.26v-1.19c0-1.59,0-3.12,0-4.61,0-5.94,0-11.09.05-15.33q0-3.18,0-5.64c0-.82,0-1.58,0-2.27a12.62,12.62,0,0,1,.08-1.9,2.61,2.61,0,0,1,1.69-1.86A1.94,1.94,0,0,1,492.68,230Z" style="fill: rgb(38, 50, 56); transform-origin: 528.439px 253.89px;" id="el62nobnai70t" class="animable"></path><circle cx="505.19" cy="246" r="3.32" style="fill: rgb(69, 90, 100); transform-origin: 505.19px 246px;" id="elsdyua554jtn" class="animable"></circle><path d="M558.24,242.67c0,.15-9.58.26-21.39.26s-21.38-.11-21.38-.26,9.57-.26,21.38-.26S558.24,242.53,558.24,242.67Z" style="fill: rgb(38, 50, 56); transform-origin: 536.855px 242.67px;" id="elt9svt8xp558" class="animable"></path><path d="M558.24,247.42c0,.15-9.58.26-21.39.26s-21.38-.11-21.38-.26,9.57-.26,21.38-.26S558.24,247.28,558.24,247.42Z" style="fill: rgb(38, 50, 56); transform-origin: 536.855px 247.42px;" id="ellzwdg21h13" class="animable"></path><path d="M540.89,252.82c0,.14-5.69.26-12.71.26s-12.71-.12-12.71-.26,5.69-.26,12.71-.26S540.89,252.68,540.89,252.82Z" style="fill: rgb(38, 50, 56); transform-origin: 528.18px 252.82px;" id="elq8zdi14lvgc" class="animable"></path><path d="M472.16,174.9H516a3.45,3.45,0,0,1,3.46,3.45v29a3.46,3.46,0,0,1-3.46,3.46H492.9l-11,11v-11h-9.77a2.57,2.57,0,0,1-2.57-2.56V177.46A2.56,2.56,0,0,1,472.16,174.9Z" style="fill: #17A2B8; transform-origin: 494.51px 198.355px;" id="ellao77e6wog" class="animable"></path><path d="M486.69,193.48a2.58,2.58,0,1,1-2.57-2.58A2.57,2.57,0,0,1,486.69,193.48Z" style="fill: rgb(250, 250, 250); transform-origin: 484.11px 193.48px;" id="elvg0noxit18j" class="animable"></path><path d="M496.89,193.48a2.58,2.58,0,1,1-2.58-2.58A2.57,2.57,0,0,1,496.89,193.48Z" style="fill: rgb(250, 250, 250); transform-origin: 494.31px 193.48px;" id="elolagfmj4yj" class="animable"></path><path d="M507.09,193.48a2.58,2.58,0,1,1-2.58-2.58A2.58,2.58,0,0,1,507.09,193.48Z" style="fill: rgb(250, 250, 250); transform-origin: 504.51px 193.48px;" id="el5ossfivxtq6" class="animable"></path></g><defs>     <filter id="active" height="200%">         <feMorphology in="SourceAlpha" result="DILATED" operator="dilate" radius="2"></feMorphology>                <feFlood flood-color="#32DFEC" flood-opacity="1" result="PINK"></feFlood>        <feComposite in="PINK" in2="DILATED" operator="in" result="OUTLINE"></feComposite>        <feMerge>            <feMergeNode in="OUTLINE"></feMergeNode>            <feMergeNode in="SourceGraphic"></feMergeNode>        </feMerge>    </filter>    <filter id="hover" height="200%">        <feMorphology in="SourceAlpha" result="DILATED" operator="dilate" radius="2"></feMorphology>                <feFlood flood-color="#ff0000" flood-opacity="0.5" result="PINK"></feFlood>        <feComposite in="PINK" in2="DILATED" operator="in" result="OUTLINE"></feComposite>        <feMerge>            <feMergeNode in="OUTLINE"></feMergeNode>            <feMergeNode in="SourceGraphic"></feMergeNode>        </feMerge>            <feColorMatrix type="matrix" values="0   0   0   0   0                0   1   0   0   0                0   0   0   0   0                0   0   0   1   0 "></feColorMatrix>    </filter></defs></svg>